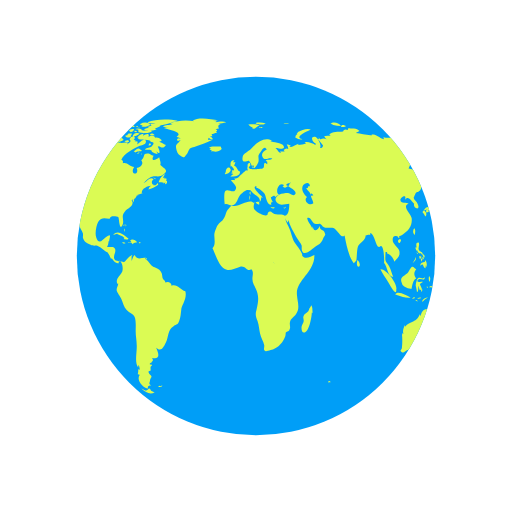
t = 0.00 s
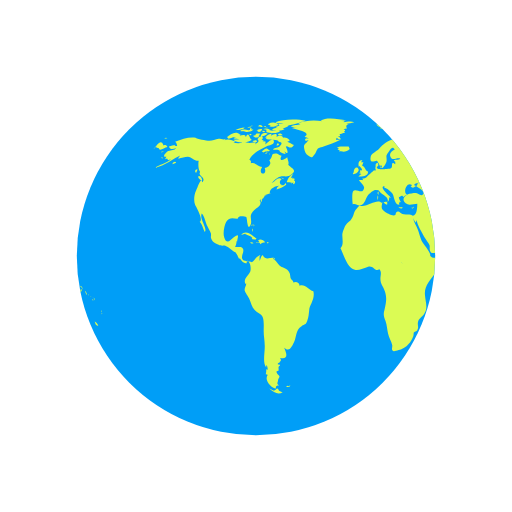
t = 0.50 s
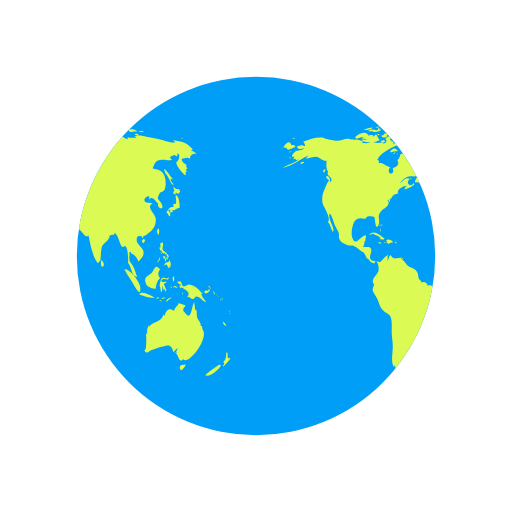
t = 1.00 s
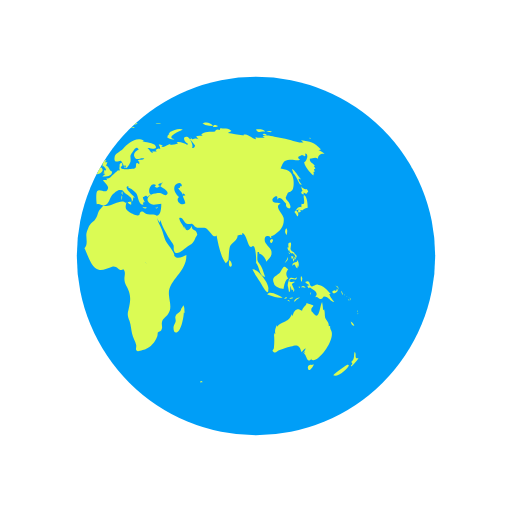
t = 1.50 s

The animated SVG that drew these frames (rendered in a browser with its animation timeline set to each time). Animation: 2 SMIL elements (animateTransform=2); one cycle of 2.00 s, repeats indefinitely.

<svg xmlns="http://www.w3.org/2000/svg" xmlns:xlink="http://www.w3.org/1999/xlink" preserveAspectRatio="xMidYMid" viewBox="0 0 100 100"><defs><clipPath id="ldio-x3jsygn7oea-cp"><circle cx="50" cy="50" r="35"/></clipPath></defs><circle cx="50" cy="50" r="35" fill="#009ef7"/><g clip-path="url(#ldio-x3jsygn7oea-cp)"><path fill="#dbfb54" d="M64.4,74.4c0.3,0.3,0.2,0.3-0.3,0.3C64.1,74.3,64.2,74.5,64.4,74.4z M31.4,75.4c-0.2,0.1-0.3-0.2-0.5,0.1c0.3,0.2,0.6,0.1,0.8-0.1C31.6,75.2,31.6,75.4,31.4,75.4z M84.9,36.9c-0.3,0.2-0.8-0.1-1.1-0.5 c0.1,0.2,0.1,0.6,0.3,0.9c-0.5,0.2-0.2,0.6,0.2,0.7c0-0.1,0-0.3,0-0.4c0.2,0.1,0.4,0.2,0.5,0.3c0.2-0.2,0.2-0.3,0.4-0.5 C85.1,37.2,85,37,84.9,36.9z M85.1,40.6c0-0.6-0.1-2.1-0.6-2.4c-0.6-0.4,0.5,2.1-0.6,1.6c0,0.2-0.1,0.5,0,0.7 c-0.8-0.3-0.9,0.5-1.4,0.9c0.3,0.3,0.4,0.6,0.6,0.9c0.3-0.4,0.2-0.9-0.3-1.2c0.2,0,0.4-0.2,0.6-0.2c0.2,0,0.6,0.2,0.6,0.2 C84.2,41,84.5,40.7,85.1,40.6z M83.7,41c-0.4-0.1-0.7,0.2-0.3,0.6c0.2-0.4,0-0.1,0.3-0.2C83.8,41.2,83.6,41.1,83.7,41z M93.5,62.8 c0.1,0.5,0.3,0.9,0.7,0.8C94.1,63.3,93.8,63,93.5,62.8z M93,71.2c-0.1-0.1-2.5,1.6-2.9,2.1c0.8,0.5,2.9-1.2,3.1-2.1 C93,71.5,92.9,71.2,93,71.2z M95,69.9c-0.4,0.2-0.6,0-0.5-0.4c0,0.1-0.1,0.2-0.1,0.3c0.1-0.5,0.1-0.8-0.1-1.1 c-0.3,0.7,0.1,1.4-0.7,2c0.3,0.3,0.3,0.4-0.1,0.7c0.1,0,0.1,0.1,0.1,0.2C93.9,71.3,95,70.2,95,69.9z M82,50.6 c0.2-0.2,0.3-0.2,0.3-0.5c-0.1,0-0.3-0.1-0.4-0.1C81.9,50.2,81.9,50.4,82,50.6z M82.4,50.6c-0.3-0.4-0.2,0.1-0.1,0.5 c0.2-0.3,0.3-0.5,0.2-0.9C82.5,50.4,82.4,50.5,82.4,50.6z M82.8,49.7c-0.1,0-0.2,0-0.3,0c0,0.1,0.2,0.4,0.2,0.5c-0.1,0-0.1,0-0.2,0 c0.1,0.2,0.1,0.3,0.2,0.5c0.1-0.2,0.1-0.2,0-0.5c0.1,0,0.2,0.1,0.2,0.1C83,50.1,82.9,49.9,82.8,49.7z M81,51 c0.2-0.3,0.3-0.4,0.2-0.8c-0.1,0.5-0.4,0.8-0.6,1.2C80.8,51.3,80.9,51.1,81,51z M81.2,48.6c0.1,0.2,0.1,0.5,0.3,0.3 c0,0.4,0.3,0.6,0.6,0.6c0,0,0-0.1,0.1-0.1c0.1,0.2,0.2,0.3,0.4,0.4c0-0.7-0.6-0.5-0.8-1c-0.2-0.4,0.2-0.9,0-1.4 c-0.5-0.1-0.6,0.3-0.4,1c0,0-0.1-0.1-0.1-0.1C81.1,48.3,81.1,48.4,81.2,48.6z M83.3,52.2c0.1-0.5,0.1-1.1-0.3-1.4c0,0.1,0,0.2,0,0.3 c-0.4,0.2-0.9,0.1-0.9,0.8c0.7-0.7,0.4,0.2,1,0.5c0-0.2,0.1-0.5,0.1-0.7C83.2,52,83.3,52.1,83.3,52.2z M81.5,49.6 c0.1-0.1,0.3-0.1-0.2-0.3C81.4,49.4,81.5,49.5,81.5,49.6z M91.8,57.4c0.1,0.1,0,0.2,0.2,0.1c-0.1-0.2-0.2-0.5-0.3-0.7 C91.6,57,91.7,57.1,91.8,57.4z M90.2,57.3c0.4-0.1,1.1-0.5,0.6-0.9c-0.1,0.4-0.2,0.6-0.4,0.3c-0.1,0-0.5,0.2-0.5,0.3 C89.9,57.2,90,57.2,90.2,57.3z M90.9,56.1c0.1,0.2,0.2,0.3,0.2,0.5c0.1-0.5-0.2-0.8-0.6-0.8C90.7,55.9,90.8,56,90.9,56.1z M90.3,59 c-0.2-0.4-0.7-0.7-1-1.6c0.1,0,0.2,0,0.3,0c-0.7-0.7-1.4-1.7-2.5-1.8c-0.5-0.1-1,0.5-1.3,0.3c-0.5-0.2-0.1-1.4-1.2-0.8 c0.3,0.4,0.6,0.5,0.9,0.6c-0.2,0-0.3,0.1-0.5,0.1c0.1,0.2,0.2,0.4,0.3,0.5c0.1,0,0.2-0.2,0.2-0.2c0.6,0.5,2,1,1,2 c0.6-0.3,0.7,0.4,1.2,0.3c0.4-0.1,0.4-0.5,0.6-0.5C89.2,57.9,89.5,58.9,90.3,59z M93.2,58.5c-0.1,0.1-0.2-0.2-0.2,0.1 C93.3,58.8,93.2,58.6,93.2,58.5z M92.4,57.7c0,0-0.1-0.2-0.2-0.3C92.2,57.6,92.3,57.6,92.4,57.7z M92.9,58c0.1,0.1,0.1,0.1,0.2,0.2 c-0.2-0.2-0.3-0.3-0.5-0.4C92.7,57.8,92.8,57.9,92.9,58z M93.5,59.1C93.6,58.9,93.6,58.8,93.5,59.1z M93.5,58.7c0-0.2,0-0.4-0.2-0.6 C93.3,58.3,93.4,58.5,93.5,58.7z M81,45.9c0.1-0.5,0.2-1-0.1-1.3C80.6,45,80.6,45.5,81,45.9z M94.8,61c0,0,0.1-0.2,0-0.4 C94.7,60.8,94.8,61.1,94.8,61z M94.8,61.2c0.1,0.1,0,0.3,0.2,0.1C94.9,61.1,94.8,61.2,94.8,61.2z M29.5,76.3 c-0.4-0.8-0.5-0.2-0.7-0.2c0.2,0-0.3,0.2-0.3,0.2c-0.2,0-0.6-0.3-0.9-0.4c0.9,0.9,1.9,1.2,2.6,0.7C30,76.6,29.8,76.4,29.5,76.3z M89.6,64.4c0-0.2-0.2-0.3-0.1-0.7c-0.2,0-0.1-0.1-0.3,0c0.1-0.8-0.5-1.1-0.7-1.7c-0.1-0.5,0-1-0.2-1.6c-0.1,0.1-0.1,0.1-0.2,0.2 c0-0.5-0.1-1.1-0.2-1.6c-0.5,0.9-0.5,3.8-1.7,2.2c-0.3-0.5-0.4-0.2-0.4-0.8c0-0.3,0.4-0.5,0.4-0.7c0-0.1-1.1-0.4-1.4-0.5 c0.3,0.3-0.7,0.7-0.8,1.5c-0.5-0.2-0.7-0.4-1.1-0.2c-0.4,0.1-0.7,0.9-0.7,1.1c0,0-0.1,0.1-0.1,0.1c0-0.1,0-0.2-0.1-0.3 c-0.4,0.8-0.6,1.1-1.3,1.4c-0.6,0.3-1.1,0.4-1.6,1c0-0.1,0-0.2,0-0.3c-0.3,0.6-0.5,1.1-0.3,1.8c-0.1-0.1-0.1-0.2-0.2-0.3 c0,0.1,0,0.3,0,0.4c0-0.1-0.1-0.1-0.1-0.2c0.1,1,0.1,1.7,0,2.7c0,0.4-0.6,0.5,0,0.9c0.4,0.2,0.7-0.3,1-0.4c0.8-0.2,1.4-0.5,2.3-0.7 c1.4-0.5,1.7-0.2,2.1,1.1c0.2-0.3,0.5-0.6,0.8-0.8c-0.1,0.4-0.3,0.7-0.6,1c0.2-0.1,0.3-0.2,0.5-0.4c-0.1,0.2-0.1,0.3-0.2,0.5 c0.5,0.2,0.5,2.1,1.5,0.9c0,0.1-0.1,0.1-0.1,0.2C86.9,71.3,90.8,66.1,89.6,64.4z M85.9,71.3c-0.4-0.2-1,0.2-0.7,0.8 c0.2,0.6,0.9-0.4,1.1-0.9C86.2,71.2,86.1,71.2,85.9,71.3z M24.6,44.3c0-0.2,0.2-0.3-0.1-0.5C24.5,44,24.6,44.2,24.6,44.3z M24.2,44.9c0.1,0.1,0.1,0.2,0.1,0.4c0.1-0.2,0.1-0.3,0-0.6C24.1,44.6,24.3,44.8,24.2,44.9z M24.4,43.9c-0.2,0-0.3-0.1-0.3,0.2 C24.3,44.1,24.4,43.9,24.4,43.9z M36.2,56.9c-1-0.3-1.6-1.5-2.7-1.1c0-0.7-0.8-0.9-1.2-0.6c0-0.4-0.4-0.5-0.5-0.8 c-0.1-0.1-0.1-0.7-0.2-1c-0.3-0.7-0.6-0.8-1.2-1.1c-0.6-0.3-0.6-0.2-1.1-0.8c-0.3-0.4-0.6-0.7-1-1c0.1,0,0.2-0.1,0.3-0.1 c-0.9-0.2-1.7,0.6-2.3-0.6c-0.4,0.3-0.4,0.8-0.6,1.2c0-0.3,0-0.7,0-0.9c0.4-0.6-0.1-0.2-0.5,0.1c-0.3,0.2-0.7,0.9-1,1 c0,0-1.6-0.3-1.6-0.3c-0.8-0.7,0.1-1.4-0.1-2.2c-0.2-0.8-1.1-0.3-1.6-0.5c0.2-0.3,0.3-0.7,0.3-1.1c0.1,0,0.1,0,0.1,0.1 c0.2-1.2,0.5-1.7-0.7-0.8c-0.6,0.5-1.3,1.5-1.8,0c-0.3-0.8,0-2.4,0.4-3.1c0.7-1.1,1.6-0.5,2.3-0.6c-0.1-0.7,1.4-0.4,1.6-0.3 c0.2,0.3,0.2,2.8,0.8,1.6c0.5-1-0.4-1.7,0.5-2.7c0.6-0.7,2-1.1,1.3-2.2c0.1,0,0.1,0,0.2,0.1c0-0.2,0-0.3,0.1-0.4 c0,0.4,0,0.4-0.1,0.8c0.3-0.4,0.3-0.4,0.3-0.9c0.1,0.1,0.1,0.1,0.1,0.2c0.2-0.3,0.4-0.5,0.4-0.7c0,0,0.4-0.1,0.6-0.1 c-0.1,0-0.3,0-0.5,0c0.4-0.2,0.8-0.2,1.1-0.4c-0.1,0,0,0-0.2,0c-0.1-0.9,1.4-1.5,1.9-1.4c-0.5,0.2-0.4,0.3-0.6,0.7 c0.5-0.1,1.4-0.5,1.9-0.9c0-0.1-0.1-0.3-0.1-0.4c-0.6,1.2-1.7-0.1-0.8-0.7c-0.7-0.6-1.3,0.5-2,0.8c0.5-0.5,1.1-1.2,1.7-1.3 c0.8-0.2,1.5,0.2,2.2-0.4c1.2-0.9,0.1-1.1-0.6-1.9c0.2-0.5-0.1-0.9-0.2-1.5c-0.5,0.5-1.8,1-1.1-0.3c-0.5,0-0.6-0.4-1.2-0.4 c-1,0-0.4,0.7-1.2,1.3c0.6,0.8-0.3,1.4-0.9,1.5c0.6,1.6-1.5,1.4-0.5-0.2c-0.8,0-1.4-1-2.2-0.7c0-0.6,0.1-0.4-0.3-0.7 c0.5-1.3,2.5-2.2,3.5-2.7c0.3-0.1,1.4-0.2,1.3-0.9c-0.2-1-1.3,0.4-1.7,0.6c0.1-0.2,0-0.2,0.1-0.5c-0.2,0-0.2-0.2-0.6,0 c0.1-0.1,0.1-0.2,0.2-0.3c-0.1,0-0.2,0-0.4-0.1c0.7-0.6-0.4-1-0.8-0.1c0.5,0.5-0.1,0.7-0.5,1c0.1-0.1,0.1-0.2,0.2-0.3 c-0.5-0.2-1,0.1-1.6,0c-0.4-0.1-0.7-0.4-1.2-0.1c0,0,0.1,0.1,0.1,0.1c-0.4,0.1-1.1,0.1-1.7,0c0.1-0.1,0.3-0.1,0.4-0.2 c-0.6-0.3-1.5-0.7-2.1-0.3c0.1-0.1,0.1-0.2,0.2-0.3c-0.4,0.3-0.9,0-1.4,0c-0.6,0.1-1.2,0.4-1.8,0.4c-0.6,0-2.5-0.4-2.7-0.6 c-1.3-0.2-2.7,0.3-4,0.8c0.3,0.2,0.3,0.4,0.4,0.8c-0.2,0-0.3,0-0.5,0c0.1-0.1,0.1-0.1,0.2-0.2c-0.4,0-0.9,0.2-1.3,0.3 c0.2,0.7,0.9,0.5,1.4,0.3c-0.3,0.5-0.9,0.4-1.5,0.6c-0.5,0.2-1.4,1.3-0.4,1.1c-0.1,0.1-0.1,0.3-0.3,0.5c0.2-0.1,0.3-0.1,0.5-0.1 c0,0.1,0,0.1-0.1,0.2c0.1,0,0.1-0.1,0.2-0.1c0,0.1,0,0.1,0,0.2c0.2-0.1,0.4-0.1,0.6-0.2c-1,0.9-2.2,1-3.2,1.7 c2.1-0.4,3.5-1.8,5.4-2.6c-0.3,0.1-0.7,0.4-0.8,0.8c0.8-0.2,1.2-0.4,1.9-0.4c0.8,0.1,1.3,0.9,2.1,0.8c-0.1,0.6-0.1,1.8,0.3,2.2 c-0.6,0.8,1.3,1,0.4,2c-0.2-1.2-0.9,1-1.2,1.6c-0.4,0.8-0.5,2-0.2,2.8c0.2,0.4,1.7,3,0.9,3.3c0.6,0.7,0.6,1.2,1,2 c0.6-0.7-1.1-2.5-0.6-3.6c0.4,0.2,0.8,1.8,1,2.3c0.2,0.4,0.6,1.1,0.8,1.6c0.1,0.7-0.2,0.6,0.2,1.3c0.2,0.4,0.9,0.7,1.3,0.9 c0.5,0.3,1,0.1,1.3,0.2c0.8,0.3,1.4,1.1,2.1,1.3c0,0-0.1,0-0.1,0c0.4,0.5,0.5,0.9,0.7,1.3c0.1-0.1,0.1-0.1,0.1-0.2 c0.4,0.6,0.9,1.2,1.4,1c-0.1-0.8,0.3-0.4,0.5-0.1c0.3,0.5,0.3,1.3,0.2,1.7c-0.2,0.7-1.6,1.6-0.9,2.5c0-0.1,0.1-0.1,0.1-0.2 c0,0.6-0.4,0.8-0.3,1.5c0.1,0.3,0.7,1.2,0.9,1.6c0.3,0.7,0.5,1.6,1,2.1c0.5,0.6,1.3,0.7,1.6,1.4c0.3,0.7,0.2,2,0.2,2.8 c0,1,0.2,1.8,0.2,2.7c0.1,1.2-0.5,3.5,0.3,4.4c0-0.2,0-0.3,0-0.5c0.3,0.3,0.2,0.4,0.3,0.9c-0.1,0-0.2-0.1-0.3-0.1c0,0.5,0,0.6-0.1,1 c0.1,0,0.3,0.1,0.4,0.1c-0.8,1.1,0.7,2.6,1.6,2.7c-0.1-0.5,0.1-0.6,0.6-0.6c-0.6-0.4-0.2-0.6-0.2-1c0-0.2,0.3-0.7,0.3-0.7 c0-0.2-0.3-0.5-0.3-0.4c0-0.1-0.3-0.3-0.3-0.6c0-0.2,0.4-0.2,0.4-0.2c0.1-0.5-0.2-0.7,0.3-1c0-0.1-0.1-0.1-0.1-0.2 c-0.8,0,0-0.5,0-0.4c0.1-0.3,0.5-0.3,0.1-0.9c1.8,0.4,1.2-1.1,0.8-2c1,0.9,1.4,0,1.9-1c0.6-1.3,0.3-2.4,1.5-3.2 c0.7-0.5,0.7-0.1,1.1-1c0.3-0.8,0.3-1.4,0.4-2.2C35.4,59.7,36.6,58.3,36.2,56.9z M24.2,26.2c-0.2,0-0.3-0.1-0.5,0 C23.9,26.6,23.9,26.3,24.2,26.2z M22.4,25.3c-0.2,0.1-0.4,0.2-0.5,0.3c0.4,0.1,0.8,0,1.2,0c-0.2,0-0.4,0.2-0.6,0.2 c0.5,0,1.7,0,2-0.5c-0.2,0-0.3,0-0.4,0c0-0.1,0-0.2,0.1-0.3c-0.4,0.1-0.3-0.1-0.4,0.4C23.3,25.5,22.8,25.2,22.4,25.3z M24.2,27.3 c-0.5-0.1-0.6-1.9-1.2-0.5c0-0.6-0.7-0.4-1.2-0.3c0.1-0.1,0.1-0.1,0.2-0.2c-0.5-0.1-1.1,0.2-1.5,0.5c0.2,0,0.4,0.1,0.7,0.1 c-0.2,0-0.4,0.1-0.6,0.1c0.3,0.2,0.8,0.1,1.2,0.2c-0.4,0-0.8,0.1-1.2,0.1C21.2,28.1,23.6,27.9,24.2,27.3z M24,24.9 c0-0.3-0.3-0.1-0.7,0C23.6,25,23.8,24.9,24,24.9z M21.6,25.4c0.4-0.1,0.9-0.1,1.2-0.5c-0.6,0-1.2,0.2-1.8,0.5 C21.2,25.4,21.4,25.4,21.6,25.4z M32.4,34.8c-0.1,0-0.2,0.2-0.3,0c0,0,0.1-0.1,0.1-0.1c-0.1,0-0.3,0-0.4,0c0.2-0.2,0.3-0.5,0.5-0.7 c-0.6,0.1-1.2,1.1-1.3,1.6c0.3,0,0.7,0,1,0.1c-0.1,0.1-0.1,0.1-0.2,0.2c0.1-0.1,0.4-0.2,0.5-0.3c0,0.1,0,0.2-0.1,0.4 c0.4,0,0.5-0.3,0.4-0.7c-0.1,0-0.1,0-0.2,0.1c0-0.1,0.1-0.2,0.1-0.3C32.6,34.9,32.5,34.9,32.4,34.8z M14,35c0.7,0.6,0.5-0.1,0.2-0.5 C13.7,34.1,13.5,34.6,14,35z M19.6,27.1c0.8-0.1,1.5-0.7,2.3-0.8c-0.9-0.9-1.9,0-2.6,0.5C19.5,26.8,19.5,27,19.6,27.1z M27.7,29.4 c-0.8-0.6-0.7-0.5-1.6,0.2c0.1,0,0.4,0.2,0.3,0.2C27,29.4,27.6,29.7,27.7,29.4z M13.3,33.1c-0.2,0.2-0.3,0.4,0,0.7 c0.1-0.2,0.2-0.5,0.3-0.7C13.4,33.1,13.4,33.1,13.3,33.1z M27.5,30.1c0.1,0,0.1,0.3,0.2-0.1C27.6,30,27.6,30.1,27.5,30.1z M29.8,36 c-0.1,0,0-0.3-0.2-0.1c0.3,0.2,0.2,0.2,0.6,0.1C30.1,36.1,29.9,36.1,29.8,36z M26.7,30c0.2,0,0.3,0.1,0.6-0.2 C27,29.8,26.9,29.9,26.7,30z M30.5,35c-0.2-0.2-0.3-0.3-0.6-0.3C30.1,34.9,30.3,34.9,30.5,35z M27,25.3c0,0.2,0.1,0.2,0,0.5 c0.7,0.2,2.2,0.4,2.7-0.2c-0.7-0.3-1.4,0.1-2.1-0.2c0,0,0.1-0.1,0.1-0.1c-0.4-0.2-0.8-0.3-1.3-0.1C26.7,25.3,26.8,25.3,27,25.3z M26.8,24.9c0.2,0,0.3,0,0.5,0C27.2,24.8,26.9,24.9,26.8,24.9z M27.5,24.4c0.1,0,0.2,0,0.4,0c-0.1,0.1-0.2,0.1-0.3,0.2 c0.6,0.4,1.2,0,1.8-0.2c-0.5-0.6-1.3-0.6-2-0.2C27.3,24.4,27.4,24.2,27.5,24.4z M26.3,25.8c0.2,0,0.3,0.1,0.5-0.1 C26.6,25.6,26.1,25.4,26.3,25.8z M27,24.8c-0.1-0.2-0.1-0.3-0.5,0C26.8,24.9,26.8,24.7,27,24.8z M29.7,26.4c0.1,0,0.3,0,0.5,0 c-0.2-0.3-0.6-0.4-0.9-0.2C29.4,26.5,29.4,26.4,29.7,26.4z M26.9,26c-0.5-0.1-0.9,0.1-1,0.7c0.5-0.1,1-0.3,1.4-0.6 C27.1,26.1,27,26,26.9,26z M31.5,27.3c-0.4-0.3-0.7-0.5-1.2-0.4c-0.2-0.6-0.9-0.4-1.3-0.2c0.3-0.8-0.6-0.5-1-0.2 c0-0.1,0-0.1-0.1-0.2c0.1-0.1,0.2-0.1,0.3-0.2c-0.6,0-1.1,0.2-1.4,0.8c0.1,0,0.2,0,0.3,0C27.1,27,27,27,26.9,27.1 c0.6,0.3,2.7,0.1,2.5,0.6c0.8,0.1,0.7,0.4,0.2,0.9c-0.3,0.3-0.9,0.1-1.3,0.6c0.5,0.2,0.9-0.2,1.4,0.3c0,0-0.1,0.1-0.1,0.1 c0.4,0.3,0.8,0.5,1.2,0.5c-0.1-0.2-0.2-0.5-0.4-0.7c1.4,1.5,0.5-0.9,0.4-0.7c0.3-0.6,0.9,0.8,1.6-0.4c-0.5-0.1-0.8-0.5-1.3-0.6 c0.2-0.1,0.3-0.1,0.5-0.2C31.6,27.5,31.5,27.4,31.5,27.3z M25.7,24.7c0.2,0.1,0.4,0.1,0.6,0.1c-0.1-0.4-0.5-0.5-0.9-0.3 c0.1,0,0.1,0,0.2,0.1c-0.1,0-0.2,0.1-0.3,0.1C25.4,24.7,25.5,24.7,25.7,24.7z M29,24c0.5,0.1,0.9,0.1,1.4,0.1 c-0.3,0.1-0.7,0.1-1,0.1c0.1,0.2,0,0.1,0.2,0.3c-0.2,0.1-0.5,0.2-0.8,0.3c0.2,0.1,0.3,0.2,0.4,0.3c-0.4-0.2-0.8,0-1.1,0.3 c0.7,0.1,1.9,0.3,2.5-0.2c-0.1,0-0.2,0-0.4,0c0.4-0.3,1-0.4,1.2-0.7c-0.1,0-0.2,0-0.3,0c0.9,0,1.8-0.4,2.7-0.6c-0.1,0-0.3,0-0.4,0 c0.4-0.1,0.9-0.1,1.3-0.3c-1.6-0.4-4.4-0.4-5.9,0.3C28.9,23.8,28.9,23.9,29,24z M29.5,28.2c-0.2-0.3-0.3-0.3-0.5,0.2 C29.3,28.4,29.4,28.3,29.5,28.2z M24.4,24.6c-0.2,0-0.4-0.1-0.6,0.1C24,24.7,24.2,24.6,24.4,24.6z M25,27.4c-0.2,0-0.4,0-0.7,0.2 c0.3,0.2,0.6,0.2,0.9,0.1C25.2,27.4,25.1,27.5,25,27.4z M24.4,26.5c0.4,0.5,0.9,0.5,1.3,0c-0.1,0-0.2-0.1-0.2-0.1 c0.2-0.1,0.2-0.1,0.3-0.3c-0.4,0-0.9-0.1-0.9,0.3C24.7,26.4,24.6,26.5,24.4,26.5z M25.3,25.7c0.4,0.2,0.9-0.1,0.9-0.5 c-0.4,0-0.8,0-1.1,0.4C25.5,25.4,25.3,25.7,25.3,25.7z M78.1,46.7c-0.7,0.3-0.2,0.9,0,0.7C78.4,47,78.4,46.8,78.1,46.7z M24.7,46.8 c0.2,0,0.3,0,0.4-0.2c-0.8-0.5-2-1.9-3-0.7c0.3-0.1,0.6-0.2,0.9-0.3c0,0-0.1,0.1-0.1,0.1c0.6,0.3,1,0.3,1.4,0.8 c-0.1,0.1-0.1,0.2-0.2,0.2C24.3,46.7,24.5,46.8,24.7,46.8z M55.7,40.5c-0.1,0.1-0.2,0.1-0.4,0.1c0.4,0.2,0.3,0.1,0.6-0.2 C55.9,40.4,55.8,40.4,55.7,40.5z M49.5,32.8c0.1-0.4,0.2-0.6-0.3-0.4C49.2,32.7,49.3,32.7,49.5,32.8z M48.9,38.1 c0-0.3,0.1-0.4,0-0.7C48.6,37.7,48.8,37.8,48.9,38.1z M45.1,32.6c0.1-0.1,0.1-0.3,0.2-0.1c0,0.1,0.4,0.4,0.4,0.6 c0,0.4-0.6-0.1-0.3,0.6c-0.1,0-0.2,0.1-0.3,0.1c0.1,0,0.3,0.2,0.5,0.2c-0.2,0.1-0.4,0.3-0.6,0.5c0.7,0,1.9,0,1.9-1 c-0.6-0.2-0.6-1-1.2-1.2c0.2-0.2,0.2-0.5,0.3-0.6c-0.2,0-0.3,0-0.5,0c0.1-0.1,0.2-0.3,0.3-0.4C45,31.2,44.9,32,45.1,32.6z M53.3,40.5c-0.2,0-0.2,0.1-0.4-0.1c0,0.1,0,0.1,0,0.2c0.3,0.1,0.5,0.2,0.8,0C53.5,40.5,53.5,40.5,53.3,40.5z M41.5,27.3 c-0.3,0-0.6,0-0.9,0c0-0.1,0.2-0.4,0.2-0.4c0.3,0.3,0.4,0.3,0.8,0.3c-0.2-0.3-0.2-0.4-0.6-0.6c0.1,0,0.3,0,0.5,0 c-0.1-0.1,0-0.2-0.2-0.4c0.3,0,0.5-0.1,0.7-0.2C42,26,42,26,41.9,26c0.2,0,0.3,0,0.5,0c-0.1-0.1-0.2-0.2-0.2-0.3 c0.3-0.2,0.3-0.2-0.1-0.5c0.2,0,0.5-0.1,0.7-0.1c-0.3-0.4-0.2-0.7,0.3-0.9c-0.2,0-0.3,0-0.5,0c0.5,0,1-0.2,1.6-0.3 c-0.6-0.3-1.5-0.1-2.1,0c0.1-0.1,0.2-0.1,0.2-0.2c-0.6-0.1-1.3-0.1-1.9-0.1c0.7,0,1.5,0.1,2.2-0.1c-1.4-0.2-3.8-0.7-5,0.1 c0.1,0,0.3,0.1,0.4,0.1c-1.6-0.3-3.3-0.2-4.8,0.4c0.2,0,0.3,0.1,0.5,0.1c-0.6,0.3-1.4,0.1-1.9,0.5c0.4,0.1,0.8,0.2,1.2,0.2 c-0.3,0-0.7,0-1,0.1c0.2,0.2,4.1,0.7,2.5,1.7c0.3,0.1,0.5,0.2,0.8,0.4c-0.9-0.5-1,0.9,0,0.2c-0.6,1-1.2,0.7-0.8,2.1 c0.2,0.7,0.5,0.9,0.9,1.1c0.7,0.4,0.6,0.2,1.1-0.4c0.1-0.1,0.4-0.9,0.6-1.1c0.4-0.3,0.8-0.2,1.1-0.4C39.3,28.2,40.4,27.9,41.5,27.3z M25.3,47.4c0.3,0.1,0.4-0.1,0.6,0.3c0.2-0.4,0.6-0.3,0.9-0.4c-0.3-0.4-0.9-0.7-1.4-0.4c0.2,0.2,0.1,0.2,0.3,0.4 c-0.2,0-0.3,0.1-0.6,0C25,47.6,25.1,47.4,25.3,47.4z M80.8,58.3c0.1,0,0.2-0.1,0.3-0.1C81,58,80.7,58,80.5,58.4 C80.6,58.4,80.7,58.3,80.8,58.3z M82.5,56.6c-0.2-0.4-0.3-0.7-0.5-1.1c0.2-0.1,0.3-0.3,0.5-0.3c0-0.1,0-0.1,0-0.2 c-0.4,0.2-1.4,0.1-0.8-0.4c0.5-0.4,1.2,0.5,1.3-0.5c-0.4,0.6-0.9,0-1.3,0.2c-0.3,0.2-0.5,1.1-0.5,1.5c0,0,0.3,1.2,0.2,1.2 c0.4,0.2,0.2-0.9,0.4-1.2c0,0.4,0.1,0.6,0.2,0.9c0.1-0.1,0.2-0.1,0.3-0.2c-0.1,0.3,0,0.3,0,0.5C82.5,56.9,82.4,56.8,82.5,56.6z M78.5,55.3c0.1,0.8,1.5,1.1,1.9,1.1c0.1-0.7,0.3-1.8,0.9-2c-0.6-0.8-0.4-1.3,0-1.8c-0.4-0.2-0.5-0.6-0.8-0.5 c-0.3,0.1-0.6,0.9-0.8,1.1C79.1,53.9,77.9,54,78.5,55.3z M85.8,57.1c-0.1,0.1-0.2,0-0.2,0.5C85.8,57.4,85.7,57.2,85.8,57.1z M83.6,56c-0.1,0-0.2,0-0.3,0C83.6,56.5,83.5,56.1,83.6,56z M81.6,58.9c-0.1-0.2-0.1-0.4-0.5-0.3C81.3,58.8,81.4,58.8,81.6,58.9z M82.3,58.2c-0.1-0.2-0.5-0.1-0.8,0.1C81.7,58.4,82,58.3,82.3,58.2z M78.7,58c0.5,0.1,1,0.2,1.5,0.1c-0.6-0.3-2.6-1.5-3-0.6 C77.7,57.7,78.2,57.8,78.7,58z M77.4,56.5c0.3-1-2-4.1-3.1-3.9c0.4,0.9,1,1.6,1.5,2.5C76,55.4,77.5,58.3,77.4,56.5z M84.2,56.1 c0.2,0.1,0.3,0,0.5,0.2c-0.2-0.5-0.6-0.6-0.9-0.2C84,56.1,84.1,56.1,84.2,56.1z M83.9,55.1c0.1-0.4,0.3-0.8-0.1-1.2 C83.7,54.3,83.7,54.7,83.9,55.1z M82.7,58.8c0.2-0.3,0.6-0.5,0.9-0.7c-0.5,0-1,0.2-1.2,0.8C82.5,58.9,82.6,58.9,82.7,58.8z M44.1,33.6c-0.1,0.1-0.1,0.3-0.2,0.4c0.4,0.1,1.4-0.5,1.1-1C44.7,32.3,44,33,44.1,33.6z M41.8,29.6c0.5,0.1,1.1-0.1,1.5-0.5 c0-0.1-0.2-0.4-0.2-0.5c-0.6,0.1-1.9-0.2-2.3,0.3c0.2,0,0.3,0.1,0.5,0.1c-0.1,0-0.2,0.1-0.4,0.2c0.2,0.1,0.3,0.1,0.5,0.2 c-0.1,0.1-0.2,0.1-0.2,0.2C41.4,29.5,41.6,29.5,41.8,29.6z M48.7,38.5C48.8,40.2,49,37.2,48.7,38.5z M50.5,39.4 c-0.2,0-0.4,0.1-0.6,0c0.1,0.3,0.4,0.5,0.7,0.6C50.7,39.5,50.6,39.5,50.5,39.4z M24.1,47.3c-0.1,0.1-0.2-0.1-0.2,0.1 c0.3,0.2,0.3,0.2,0.6,0.1C24.4,47.3,24.3,47.4,24.1,47.3z M70,51c-0.1-0.1-0.1-0.1-0.2-0.2C69.3,52.7,70.9,52.3,70,51z M61,60.2 c0-0.2-0.1-0.4-0.2-0.6c-0.1,0.3-0.3,0.5-0.4,0.7c-0.1,0.8-0.9,0.8-1.1,1.4c-0.2,0.4,0.1,0.7,0,1.1c-0.1,0.4-0.3,0.6-0.4,1 c-0.1,1.2,0.5,1.5,1.1,0.7c0.5-0.7,0.9-2.6,0.9-3.5c0,0.1,0.1,0.2,0.1,0.2C61.1,60.9,61,60.6,61,60.2z M74.3,48.1 c-0.9,0.8-1-2.4-2-2.6c0,0.2,0,0.2,0,0.4c-0.3-0.1-0.5,0-0.9,0.1c0.1,0.9-1.3,1.5-1.5,2.2c-0.2,0.6-0.2,2.1-0.3,2.7 c-0.1,0.1-0.3,0.4-0.5,0.5c-1-1.2-1.5-3.8-1.8-5.4c-0.6,0.6-1.1-0.6-1.6-1c-0.5-0.5-0.4-0.4-1.1-0.5c-0.5-0.1-0.9,0.1-1.3-0.1 c-0.4-0.2-0.5-0.6-0.8-0.7c-0.3-0.1-0.5,0.2-1,0c-0.7-0.3-0.8-1.5-1.5-1.1c0.1,0.9,0.8,1.3,1,2.1c0-0.2,0.1-0.4,0.1-0.5 c0.1,1.3,1,0.8,1.4-0.1c-0.1,0.9,0.5,0.7,0.8,1.1c0.4,0.8,0.2,0.6-0.1,1.2c-0.4,1-0.6,1.2-1.5,1.7c-0.6,0.4-2,1.9-2.6,1.1 c-0.3-0.4-0.1-0.9-0.2-1.3c-0.2-0.5-0.7-1-0.9-1.4c-0.4-0.8-1.8-3-1.6-3.7c0,0.3-0.2,0.5-0.2,0.7c-0.2-0.3-0.4-0.5-0.5-0.9 c0.1,0.8,0.6,1.5,0.9,2.2c0.3,0.7,0.4,1.4,0.7,2.1c0.3,0.7,2,2.5,1.7,3c0.5,0.9,1.8,0.2,2.4-0.1c0.1,3.4-3.7,4.9-3.4,7.8 c0.1,1.4,0.7,2.7-0.3,3.9c-0.7,0.8-1,0.7-1.1,1.7c0,0.5,0.2,0.8-0.1,1.3c-0.1,0.2-0.6,0.3-0.7,0.5c0,0.1,0,0.5-0.1,0.7 c-0.2,0.5-0.5,1.1-0.9,1.5c-0.5,0.6-0.9,0.8-1.4,1c-0.2,0.1-1.4,0.4-1.5,0.4c-0.6-0.2-0.2-0.7-0.3-1.2c-0.2-0.8-0.6-1.4-0.8-2.2 c-0.2-0.9-0.2-1.6-0.5-2.5c-0.3-0.8-0.5-1.3-0.2-2.2c0.3-1.4,0.5-2.2,0.1-3.5c-0.3-1-0.9-1.5-0.9-2.5c0-0.8,0.3-1.3-0.2-1.9 c-0.9,0.6-1.1-0.8-2.2-0.5c-0.7,0.2-1.9,0.8-2.6,0.6c-1.5-0.3-2.2-3.1-2.8-4.2c0.8-0.8,0.2-2.2,0.4-3c0.1-0.4,0.4-1.2,0.6-1.5 c0.4-0.6,0.9-0.7,1.2-1.3c0.5-0.8,0.3-1.3,1-2c0.8-0.9,0.3-0.3,1.4-0.5c0.9-0.1,2.7-1.4,3.4-0.6c0.1,0,0.2-0.1,0.2-0.1 c-0.2,0.8-0.3,1.2,0.3,1.7c0.5,0.4,1.7,1.1,2.2,0.8c0.1,0,0-0.6,0.5-0.7c0.2-0.1,0.7,0.4,0.9,0.5c0.5,0.2,1.7-0.1,1.9,0.3 c0.9,0.2,1-1.5,1-2.3c-0.6,0-1.4,0.3-1.9,0.1c-1.2-0.5-0.9-1.5,0-1.9c0.4-0.2,1.1-0.3,1.6-0.3c0.4,0,1,0.7,1.4,0.3 c0.6-0.6-0.9-1.3-1.3-1.6c0.3-0.4,0.2-0.2,0.2-0.5c0.1-0.1,0.2-0.1,0.4-0.2c-0.4-0.1-1.6,0.5-0.6,0.6c-0.4,0.4-0.8,0.5-1.1,0.1 c0.1-0.1,0.2-0.1,0.3-0.2c-1-0.9-1.9,1.4-1,1.8c-0.2,0.1-0.5,0.3-0.7,0.5c-0.2-0.4-0.3-0.3-0.7-0.2c0.1,0.1,0.1,0.1,0.2,0.2 c-0.3-0.1-0.2,0.1-0.4-0.1c0,0.5,0.2,0.7,0.4,1.1c-0.1,0-0.2-0.1-0.3-0.1c0.1,0.2,0.1,0.2-0.1,0.2c0,0.1,0.1,0.2,0.1,0.4 C52,40,52,38.4,51.7,37.9c-0.3-0.5-1.4-1.3-1.6-1.2c-0.1-0.2,0-0.2,0-0.3c-1.3,0,1.2,2,1.3,2.3c-0.7-0.5-0.1,0.3-0.7,0.8 c0.3-1-0.8-1.3-1.3-1.8c-0.6-0.6-0.2-0.5-0.9-0.6c-0.5-0.1-1.1,0.5-1.3,0.7c-0.8,0.6-0.7,1.7-1.5,2.2c-0.8,0.5-1.1-0.4-1.8-0.1 c-0.1-0.5-0.2-2.3,0.1-2.6c0.4-0.5,1.5,0.4,1.9-0.1c0.7-0.8-0.5-1.5-0.8-2c0.3,0,0.5-0.1,0.8,0c0-0.1-0.1-0.3-0.1-0.4 c0.5,0.3,0.9-0.3,1.2-0.6c0.3-0.3,0.8-0.7,1-0.9c0.1-0.2,0.3,0.2,0.4-0.1c0,0-0.1-0.3-0.1-0.4c0.2-0.4-0.2-0.8,0.5-1 c0,0.1,0.1,0.4,0.1,0.5c-1.1,0.9,1.1,0.8,1.5,0.7c0.6-0.1,0.7,0.1,1.1-0.3c0.2-0.2-0.2-1.4,0.7-0.6c0-0.2,0-0.3,0-0.5 c-0.2-0.1-0.1-0.1-0.3-0.3c0.5-0.2,0.9,0,1.3-0.3c-0.6-0.4-1.5,0.5-1.9-0.3c-0.4-0.7,0.2-1.2,0.8-1.5c-0.5-0.8-0.9,0.1-1.2,0.5 c-0.7,0.9-0.3,0.8-0.4,1.8c0,0.2-0.6,1.4-0.9,1.3c-0.4-0.1-0.7-1.2-1-1.4c-0.3-0.1-1.5,0.8-1.2-0.8c0.1-0.6,1.1-1,1.6-1.5 c1-1.1,2.6-2.5,4.1-1.6c-0.1,0-0.2,0.1-0.3,0.1c0.4,0.2,2.3,0.3,2.6,0.9c0.4,1-1.2,0.3-1.6,0.4c0.5,0.3,0.5,0.9,1.1,1 c-0.1-0.1-0.1-0.2-0.2-0.3c0.2,0,0.6,0,0.9,0c-0.1-0.1-0.1-0.2-0.2-0.3c0.3-0.3,0.6-0.4,0.9-0.2c0-0.3-0.1-0.6-0.3-0.9 c0.4,0,0.6,0.1,0.8,0.3c-0.1,0-0.2,0-0.3,0c0.4,0.6,1.1-0.3,1.9-0.4c-0.1,0.1-0.1,0.1-0.2,0.2c0.5,0,1.2-0.1,1.6-0.3 c-0.1-0.1-0.2-0.1-0.3-0.2c0.6-0.2,1.5,0.2,2.1,0.5c0-0.1,0.1-0.1,0.1-0.2c-0.7-0.3-1.2-1.5-0.2-1.4c0.5,0,1.4,1.7,1,2.2 c0.4,0,0.5-0.1,0.6-0.5c-0.4-0.4-0.6-0.8-1-1.2c0.1-0.1,0.2-0.1,0.3-0.2c-0.1-0.1-0.1-0.2-0.2-0.2c0.2,0.2,0.4,0.4,0.6,0.6 c-0.1-0.1-0.1-0.2-0.2-0.2c0.4-0.2,0.8-0.2,1.2,0c-0.3-0.2-0.3-0.4-0.5-0.6c0.4-0.1,0.9-0.1,1.3-0.1c-0.1-0.1-0.2-0.1-0.3-0.2 c0.6-0.7,1.8-0.5,2.7-0.6c0.1-0.4,0.5-0.5,0.9-0.3C68.1,25,68,25,67.9,25c0.7,0.2,1.8-0.1,2.3,0.6c-0.2,0.1-0.5,0.3-0.7,0.4 c1.1,0.1,2.1,0.5,3.2,0.4c-0.1-0.1-0.1-0.2-0.2-0.2c1.1,0,1.5,0.7,2.5,1c0-0.1-0.1-0.2-0.1-0.4c0.6,0.2,1.2,0.1,1.8,0.1 c-0.1-0.1-0.3-0.2-0.4-0.3c0.5-0.3,1.7-0.1,2.3,0.1c0.7,0.2,1.4,0.2,2.1,0.4c1.1,0.2,2.5,0.9,3.6,0.7c-0.2-0.1-0.3-0.2-0.5-0.4 c1.8,0.3,2.5,0.3,3.9,1.8c-0.2,0-0.2,0.1-0.5,0.1c0.4,0.2,0.9,0.4,1.2,0.8c-0.6-0.2-1.3,0.2-1.3,0.9c-0.5-0.4-1.1,0-1.6,0 c0,0.9,0.6,0.7,1,1.4c-0.1,0-0.1,0-0.2,0c0.1,0.2,0.2,0.3,0.3,0.5c-0.1,0.1-0.2,0.1-0.3,0.2c0.1,0.1,0.1,0.3,0.2,0.4 c-0.1,0-0.2,0.1-0.3,0.1c0.2,0.4,0,0.4,0,0.7c-0.7-0.7-1.6-1.6-1.8-2.6c0.5-0.2,1-1.7,0.2-1.7c0.2,1-0.4,0.2-0.7,0.3 c-0.4,0.2-1.1,0.3-0.3,0.9c-0.6,0.3-1.3-0.1-2,0c-1.2,0.1-1.2,0.4-1.8,1.7c1.2,0.2,2.2,0.4,2.5,2.1c0.1,0.6,0.1,1.6-0.2,2.1 c-0.4,0.5-0.6,0.3-0.9,0.6c0,0-0.4,0.9-0.4,0.9c0.1,0.5,0.3,0.4,0.6,0.9c1.1,1.9-0.9,1.2-0.5,0.3c-0.2-0.2-0.7-0.8-0.7-0.8 c-0.4-0.2-0.5-0.6-1.1,0c0.4-1.3-0.9-0.4-0.9,0c0,0.9,1.3,0.4,1.6,0.8c-1.4,0.4,0.5,2.1,0.6,2.8c0.2,1.5-0.7,2.5-1.6,3.1 c-0.3,0.2-0.4,0.3-0.8,0.4c-0.1,0,0.1,0.4-0.1,0.4c-0.1,0-0.2-0.3-0.2-0.3c-0.1,0-1-0.5-1,0.7c0,0.8,1.1,1.3,1.3,2.1 c0.2,1.1-0.4,1.4-1,2.1c0-0.5-0.9-1.6-1.4-1.6c0-0.1,0-0.2,0-0.3c-0.1,0-0.2,0-0.3,0c0,0.6-0.1,1.2,0,1.7c0.1,0.4,0.5,0.7,0.7,1.1 c0.4,0.8,0.5,1.3,0.8,2.1c-1.2-0.2-1.1-2-1.8-2.8c0,0.1,0,0.2,0,0.2C75.1,51,75,47.7,74.3,48.1z M53.6,51.4 c-0.1-0.1-0.1-0.1-0.2-0.2C53.5,51.3,53.5,51.4,53.6,51.4z M61.2,39.7c-0.1-0.7-0.4-0.9-0.5-1.5c0.3,0.1,0.3,0,0.5,0 c-0.2-0.4-0.5-0.6-0.5-0.1c-0.1-0.7-0.6-0.8-0.9-1.4c0.1,0,0.2,0,0.3,0c0.2-0.4-0.1-0.3,0.4-0.3c0.1-1-1-0.7-1.3-0.2 C58.7,37,59.4,38,60,38.5C59.1,39.1,60.4,40.4,61.2,39.7z M50.4,24.2c0.4,0.2,1,0.2,1.5-0.1c-0.6-0.2-1.4-0.2-2-0.1 C50.1,24.2,50.2,24.2,50.4,24.2z M51,25c0.1,0,0.3-0.1,0.4-0.1c-0.3-0.1-0.5-0.1-0.8-0.1c0.1,0.3,0.1-0.1,0,0.2 C50.8,24.9,50.9,24.9,51,25z M49.1,24.8c0.1,0,0.2,0.1,0.3,0.1c-0.1,0-0.1,0.1-0.2,0.1c0.7,0.5,0.8-0.4,1.5-0.5 c-0.9-0.3-1.4-0.2-2.2-0.2C48.7,24.5,48.9,24.7,49.1,24.8z M27.1,47.3c0.1,0.1,0,0.4,0.4,0.1C27.4,47.3,27.3,47.3,27.1,47.3z M55.6,24.1c0.3,0.1,0.6,0,0.9-0.1c-0.5,0-0.8,0-1.3,0C55.5,24,55.7,24.2,55.6,24.1z M57.7,26.9c0.4,0.2,0.9,0.4,1.4,0.3 c-2-0.4,1.3-1.7,1.6-1.9c-0.7-0.3-1.8,0.1-2.5,0.5c-0.1,0.2,0,0.1-0.3,0.4c0.1,0,0.1,0,0.2,0C57.7,26.4,57.7,26.6,57.7,26.9z M65.1,24.4c0.5,0.1,1,0.2,1.5,0.2c-0.4-0.6-1.5-0.9-2.1-0.4C64.7,24.1,64.8,24.3,65.1,24.4z M75.7,25.8c0.3-0.1,0.7-0.1,1.1-0.1 c-0.3-0.5-1.3-0.5-1.8-0.4C75.2,25.7,75.4,25.8,75.7,25.8z M67.6,24.6c-0.5-0.2-0.9-0.4-1,0.2C67,24.8,67.5,24.8,67.6,24.6z M76.6,26.1c-0.2,0.1-0.2,0-0.3,0.2c0.3,0.1,0.6,0.1,0.8,0.1C77,26.2,76.8,26.1,76.6,26.1z M5,29.1C5,29.1,5,29.1,5,29.1z M7.7,27 c-0.2-0.1-0.3-0.2-0.6,0.1C7.3,27.1,7.5,27,7.7,27z M82.3,33.9c0.6,0.5,0.9,1.6,1.4,2.3c0-0.1,0-0.2,0-0.3c0.1,0.1,0.2,0.2,0.3,0.2 c-0.3-0.4-0.7-0.7-0.7-1.2c0.2,0,0.3,0.1,0.5,0.1c-0.6-0.6-1.2-1.8-1.8-2C82.1,33.3,82.2,33.4,82.3,33.9z M5.5,28.8 c0,0,0.3,0.1,0.5,0.1c0.1,0.8,1.1-0.1,1.7-0.2c-0.2-0.5-0.7-0.4-1-0.2c0.1-0.1,0.2-0.1,0.2-0.2C6.4,27,5.6,28.5,5,29.1 C5.2,28.9,5.7,28.4,5.5,28.8z M77.6,25.8c0.2,0,0.3,0.1,0.5-0.1c-0.3-0.1-0.7-0.1-1.1-0.1C77.2,25.7,77.3,25.7,77.6,25.8z M85.8,27.1c-0.1-0.1-0.2-0.2-0.3-0.2c0,0-0.1,0.1-0.1,0.1C85.6,27.1,85.7,27,85.8,27.1z M28.5,50.6c0,0,0.1,0.3,0.2-0.2 C28.6,50.3,28.5,50.6,28.5,50.6z M7.1,29.7c-0.3-0.1-0.4-0.2-0.7,0C6.6,29.8,6.8,29.7,7.1,29.7z M9.2,31.6c-0.3,0.1-0.5,0.1-0.5,0.5 c0.2-0.1,0.5-0.2,0.7-0.3C9.3,31.5,9.3,31.7,9.2,31.6z M6.4,30.8c0.2,0,0.3,0.3,0.4,0C6.7,30.7,6.5,30.8,6.4,30.8z" transform="scale(2) translate(-25 -25)"><animateTransform attributeName="transform" dur="2s" keyTimes="0;1" repeatCount="indefinite" type="translate" values="-100 0;0 0"/></path><path fill="#dbfb54" d="M64.4,74.4c0.3,0.3,0.2,0.3-0.3,0.3C64.1,74.3,64.2,74.5,64.4,74.4z M31.4,75.4c-0.2,0.1-0.3-0.2-0.5,0.1c0.3,0.2,0.6,0.1,0.8-0.1C31.6,75.2,31.6,75.4,31.4,75.4z M84.9,36.9c-0.3,0.2-0.8-0.1-1.1-0.5 c0.1,0.2,0.1,0.6,0.3,0.9c-0.5,0.2-0.2,0.6,0.2,0.7c0-0.1,0-0.3,0-0.4c0.2,0.1,0.4,0.2,0.5,0.3c0.2-0.2,0.2-0.3,0.4-0.5 C85.1,37.2,85,37,84.9,36.9z M85.1,40.6c0-0.6-0.1-2.1-0.6-2.4c-0.6-0.4,0.5,2.1-0.6,1.6c0,0.2-0.1,0.5,0,0.7 c-0.8-0.3-0.9,0.5-1.4,0.9c0.3,0.3,0.4,0.6,0.6,0.9c0.3-0.4,0.2-0.9-0.3-1.2c0.2,0,0.4-0.2,0.6-0.2c0.2,0,0.6,0.2,0.6,0.2 C84.2,41,84.5,40.7,85.1,40.6z M83.7,41c-0.4-0.1-0.7,0.2-0.3,0.6c0.2-0.4,0-0.1,0.3-0.2C83.8,41.2,83.6,41.1,83.7,41z M93.5,62.8 c0.1,0.5,0.3,0.9,0.7,0.8C94.1,63.3,93.8,63,93.5,62.8z M93,71.2c-0.1-0.1-2.5,1.6-2.9,2.1c0.8,0.5,2.9-1.2,3.1-2.1 C93,71.5,92.9,71.2,93,71.2z M95,69.9c-0.4,0.2-0.6,0-0.5-0.4c0,0.1-0.1,0.2-0.1,0.3c0.1-0.5,0.1-0.8-0.1-1.1 c-0.3,0.7,0.1,1.4-0.7,2c0.3,0.3,0.3,0.4-0.1,0.7c0.1,0,0.1,0.1,0.1,0.2C93.9,71.3,95,70.2,95,69.9z M82,50.6 c0.2-0.2,0.3-0.2,0.3-0.5c-0.1,0-0.3-0.1-0.4-0.1C81.9,50.2,81.9,50.4,82,50.6z M82.4,50.6c-0.3-0.4-0.2,0.1-0.1,0.5 c0.2-0.3,0.3-0.5,0.2-0.9C82.5,50.4,82.4,50.5,82.4,50.6z M82.8,49.7c-0.1,0-0.2,0-0.3,0c0,0.1,0.2,0.4,0.2,0.5c-0.1,0-0.1,0-0.2,0 c0.1,0.2,0.1,0.3,0.2,0.5c0.1-0.2,0.1-0.2,0-0.5c0.1,0,0.2,0.1,0.2,0.1C83,50.1,82.9,49.9,82.8,49.7z M81,51 c0.2-0.3,0.3-0.4,0.2-0.8c-0.1,0.5-0.4,0.8-0.6,1.2C80.8,51.3,80.9,51.1,81,51z M81.2,48.6c0.1,0.2,0.1,0.5,0.3,0.3 c0,0.4,0.3,0.6,0.6,0.6c0,0,0-0.1,0.1-0.1c0.1,0.2,0.2,0.3,0.4,0.4c0-0.7-0.6-0.5-0.8-1c-0.2-0.4,0.2-0.9,0-1.4 c-0.5-0.1-0.6,0.3-0.4,1c0,0-0.1-0.1-0.1-0.1C81.1,48.3,81.1,48.4,81.2,48.6z M83.3,52.2c0.1-0.5,0.1-1.1-0.3-1.4c0,0.1,0,0.2,0,0.3 c-0.4,0.2-0.9,0.1-0.9,0.8c0.7-0.7,0.4,0.2,1,0.5c0-0.2,0.1-0.5,0.1-0.7C83.2,52,83.3,52.1,83.3,52.2z M81.5,49.6 c0.1-0.1,0.3-0.1-0.2-0.3C81.4,49.4,81.5,49.5,81.5,49.6z M91.8,57.4c0.1,0.1,0,0.2,0.2,0.1c-0.1-0.2-0.2-0.5-0.3-0.7 C91.6,57,91.7,57.1,91.8,57.4z M90.2,57.3c0.4-0.1,1.1-0.5,0.6-0.9c-0.1,0.4-0.2,0.6-0.4,0.3c-0.1,0-0.5,0.2-0.5,0.3 C89.9,57.2,90,57.2,90.2,57.3z M90.9,56.1c0.1,0.2,0.2,0.3,0.2,0.5c0.1-0.5-0.2-0.8-0.6-0.8C90.7,55.9,90.8,56,90.9,56.1z M90.3,59 c-0.2-0.4-0.7-0.7-1-1.6c0.1,0,0.2,0,0.3,0c-0.7-0.7-1.4-1.7-2.5-1.8c-0.5-0.1-1,0.5-1.3,0.3c-0.5-0.2-0.1-1.4-1.2-0.8 c0.3,0.4,0.6,0.5,0.9,0.6c-0.2,0-0.3,0.1-0.5,0.1c0.1,0.2,0.2,0.4,0.3,0.5c0.1,0,0.2-0.2,0.2-0.2c0.6,0.5,2,1,1,2 c0.6-0.3,0.7,0.4,1.2,0.3c0.4-0.1,0.4-0.5,0.6-0.5C89.2,57.9,89.5,58.9,90.3,59z M93.2,58.5c-0.1,0.1-0.2-0.2-0.2,0.1 C93.3,58.8,93.2,58.6,93.2,58.5z M92.4,57.7c0,0-0.1-0.2-0.2-0.3C92.2,57.6,92.3,57.6,92.4,57.7z M92.9,58c0.1,0.1,0.1,0.1,0.2,0.2 c-0.2-0.2-0.3-0.3-0.5-0.4C92.7,57.8,92.8,57.9,92.9,58z M93.5,59.1C93.6,58.9,93.6,58.8,93.5,59.1z M93.5,58.7c0-0.2,0-0.4-0.2-0.6 C93.3,58.3,93.4,58.5,93.5,58.7z M81,45.9c0.1-0.5,0.2-1-0.1-1.3C80.6,45,80.6,45.5,81,45.9z M94.8,61c0,0,0.1-0.2,0-0.4 C94.7,60.8,94.8,61.1,94.8,61z M94.8,61.2c0.1,0.1,0,0.3,0.2,0.1C94.9,61.1,94.8,61.2,94.8,61.2z M29.5,76.3 c-0.4-0.8-0.5-0.2-0.7-0.2c0.2,0-0.3,0.2-0.3,0.2c-0.2,0-0.6-0.3-0.9-0.4c0.9,0.9,1.9,1.2,2.6,0.7C30,76.6,29.8,76.4,29.5,76.3z M89.6,64.4c0-0.2-0.2-0.3-0.1-0.7c-0.2,0-0.1-0.1-0.3,0c0.1-0.8-0.5-1.1-0.7-1.7c-0.1-0.5,0-1-0.2-1.6c-0.1,0.1-0.1,0.1-0.2,0.2 c0-0.5-0.1-1.1-0.2-1.6c-0.5,0.9-0.5,3.8-1.7,2.2c-0.3-0.5-0.4-0.2-0.4-0.8c0-0.3,0.4-0.5,0.4-0.7c0-0.1-1.1-0.4-1.4-0.5 c0.3,0.3-0.7,0.7-0.8,1.5c-0.5-0.2-0.7-0.4-1.1-0.2c-0.4,0.1-0.7,0.9-0.7,1.1c0,0-0.1,0.1-0.1,0.1c0-0.1,0-0.2-0.1-0.3 c-0.4,0.8-0.6,1.1-1.3,1.4c-0.6,0.3-1.1,0.4-1.6,1c0-0.1,0-0.2,0-0.3c-0.3,0.6-0.5,1.1-0.3,1.8c-0.1-0.1-0.1-0.2-0.2-0.3 c0,0.1,0,0.3,0,0.4c0-0.1-0.1-0.1-0.1-0.2c0.1,1,0.1,1.7,0,2.7c0,0.4-0.6,0.5,0,0.9c0.4,0.2,0.7-0.3,1-0.4c0.8-0.2,1.4-0.5,2.3-0.7 c1.4-0.5,1.7-0.2,2.1,1.1c0.2-0.3,0.5-0.6,0.8-0.8c-0.1,0.4-0.3,0.7-0.6,1c0.2-0.1,0.3-0.2,0.5-0.4c-0.1,0.2-0.1,0.3-0.2,0.5 c0.5,0.2,0.5,2.1,1.5,0.9c0,0.1-0.1,0.1-0.1,0.2C86.9,71.3,90.8,66.1,89.6,64.4z M85.9,71.3c-0.4-0.2-1,0.2-0.7,0.8 c0.2,0.6,0.9-0.4,1.1-0.9C86.2,71.2,86.1,71.2,85.9,71.3z M24.6,44.3c0-0.2,0.2-0.3-0.1-0.5C24.5,44,24.6,44.2,24.6,44.3z M24.2,44.9c0.1,0.1,0.1,0.2,0.1,0.4c0.1-0.2,0.1-0.3,0-0.6C24.1,44.6,24.3,44.8,24.2,44.9z M24.4,43.9c-0.2,0-0.3-0.1-0.3,0.2 C24.3,44.1,24.4,43.9,24.4,43.9z M36.2,56.9c-1-0.3-1.6-1.5-2.7-1.1c0-0.7-0.8-0.9-1.2-0.6c0-0.4-0.4-0.5-0.5-0.8 c-0.1-0.1-0.1-0.7-0.2-1c-0.3-0.7-0.6-0.8-1.2-1.1c-0.6-0.3-0.6-0.2-1.1-0.8c-0.3-0.4-0.6-0.7-1-1c0.1,0,0.2-0.1,0.3-0.1 c-0.9-0.2-1.7,0.6-2.3-0.6c-0.4,0.3-0.4,0.8-0.6,1.2c0-0.3,0-0.7,0-0.9c0.4-0.6-0.1-0.2-0.5,0.1c-0.3,0.2-0.7,0.9-1,1 c0,0-1.6-0.3-1.6-0.3c-0.8-0.7,0.1-1.4-0.1-2.2c-0.2-0.8-1.1-0.3-1.6-0.5c0.2-0.3,0.3-0.7,0.3-1.1c0.1,0,0.1,0,0.1,0.1 c0.2-1.2,0.5-1.7-0.7-0.8c-0.6,0.5-1.3,1.5-1.8,0c-0.3-0.8,0-2.4,0.4-3.1c0.7-1.1,1.6-0.5,2.3-0.6c-0.1-0.7,1.4-0.4,1.6-0.3 c0.2,0.3,0.2,2.8,0.8,1.6c0.5-1-0.4-1.7,0.5-2.7c0.6-0.7,2-1.1,1.3-2.2c0.1,0,0.1,0,0.2,0.1c0-0.2,0-0.3,0.1-0.4 c0,0.4,0,0.4-0.1,0.8c0.3-0.4,0.3-0.4,0.3-0.9c0.1,0.1,0.1,0.1,0.1,0.2c0.2-0.3,0.4-0.5,0.4-0.7c0,0,0.4-0.1,0.6-0.1 c-0.1,0-0.3,0-0.5,0c0.4-0.2,0.8-0.2,1.1-0.4c-0.1,0,0,0-0.2,0c-0.1-0.9,1.4-1.5,1.9-1.4c-0.5,0.2-0.4,0.3-0.6,0.7 c0.5-0.1,1.4-0.5,1.9-0.9c0-0.1-0.1-0.3-0.1-0.4c-0.6,1.2-1.7-0.1-0.8-0.7c-0.7-0.6-1.3,0.5-2,0.8c0.5-0.5,1.1-1.2,1.7-1.3 c0.8-0.2,1.5,0.2,2.2-0.4c1.2-0.9,0.1-1.1-0.6-1.9c0.2-0.5-0.1-0.9-0.2-1.5c-0.5,0.5-1.8,1-1.1-0.3c-0.5,0-0.6-0.4-1.2-0.4 c-1,0-0.4,0.7-1.2,1.3c0.6,0.8-0.3,1.4-0.9,1.5c0.6,1.6-1.5,1.4-0.5-0.2c-0.8,0-1.4-1-2.2-0.7c0-0.6,0.1-0.4-0.3-0.7 c0.5-1.3,2.5-2.2,3.5-2.7c0.3-0.1,1.4-0.2,1.3-0.9c-0.2-1-1.3,0.4-1.7,0.6c0.1-0.2,0-0.2,0.1-0.5c-0.2,0-0.2-0.2-0.6,0 c0.1-0.1,0.1-0.2,0.2-0.3c-0.1,0-0.2,0-0.4-0.1c0.7-0.6-0.4-1-0.8-0.1c0.5,0.5-0.1,0.7-0.5,1c0.1-0.1,0.1-0.2,0.2-0.3 c-0.5-0.2-1,0.1-1.6,0c-0.4-0.1-0.7-0.4-1.2-0.1c0,0,0.1,0.1,0.1,0.1c-0.4,0.1-1.1,0.1-1.7,0c0.1-0.1,0.3-0.1,0.4-0.2 c-0.6-0.3-1.5-0.7-2.1-0.3c0.1-0.1,0.1-0.2,0.2-0.3c-0.4,0.3-0.9,0-1.4,0c-0.6,0.1-1.2,0.4-1.8,0.4c-0.6,0-2.5-0.4-2.7-0.6 c-1.3-0.2-2.7,0.3-4,0.8c0.3,0.2,0.3,0.4,0.4,0.8c-0.2,0-0.3,0-0.5,0c0.1-0.1,0.1-0.1,0.2-0.2c-0.4,0-0.9,0.2-1.3,0.3 c0.2,0.7,0.9,0.5,1.4,0.3c-0.3,0.5-0.9,0.4-1.5,0.6c-0.5,0.2-1.4,1.3-0.4,1.1c-0.1,0.1-0.1,0.3-0.3,0.5c0.2-0.1,0.3-0.1,0.5-0.1 c0,0.1,0,0.1-0.1,0.2c0.1,0,0.1-0.1,0.2-0.1c0,0.1,0,0.1,0,0.2c0.2-0.1,0.4-0.1,0.6-0.2c-1,0.9-2.2,1-3.2,1.7 c2.1-0.4,3.5-1.8,5.4-2.6c-0.3,0.1-0.7,0.4-0.8,0.8c0.8-0.2,1.2-0.4,1.9-0.4c0.8,0.1,1.3,0.9,2.1,0.8c-0.1,0.6-0.1,1.8,0.3,2.2 c-0.6,0.8,1.3,1,0.4,2c-0.2-1.2-0.9,1-1.2,1.6c-0.4,0.8-0.5,2-0.2,2.8c0.2,0.4,1.7,3,0.9,3.3c0.6,0.7,0.6,1.2,1,2 c0.6-0.7-1.1-2.5-0.6-3.6c0.4,0.2,0.8,1.8,1,2.3c0.2,0.4,0.6,1.1,0.8,1.6c0.1,0.7-0.2,0.6,0.2,1.3c0.2,0.4,0.9,0.7,1.3,0.9 c0.5,0.3,1,0.1,1.3,0.2c0.8,0.3,1.4,1.1,2.1,1.3c0,0-0.1,0-0.1,0c0.4,0.5,0.5,0.9,0.7,1.3c0.1-0.1,0.1-0.1,0.1-0.2 c0.4,0.6,0.9,1.2,1.4,1c-0.1-0.8,0.3-0.4,0.5-0.1c0.3,0.5,0.3,1.3,0.2,1.7c-0.2,0.7-1.6,1.6-0.9,2.5c0-0.1,0.1-0.1,0.1-0.2 c0,0.6-0.4,0.8-0.3,1.5c0.1,0.3,0.7,1.2,0.9,1.6c0.3,0.7,0.5,1.6,1,2.1c0.5,0.6,1.3,0.7,1.6,1.4c0.3,0.7,0.2,2,0.2,2.8 c0,1,0.2,1.8,0.2,2.7c0.1,1.2-0.5,3.5,0.3,4.4c0-0.2,0-0.3,0-0.5c0.3,0.3,0.2,0.4,0.3,0.9c-0.1,0-0.2-0.1-0.3-0.1c0,0.5,0,0.6-0.1,1 c0.1,0,0.3,0.1,0.4,0.1c-0.8,1.1,0.7,2.6,1.6,2.7c-0.1-0.5,0.1-0.6,0.6-0.6c-0.6-0.4-0.2-0.6-0.2-1c0-0.2,0.3-0.7,0.3-0.7 c0-0.2-0.3-0.5-0.3-0.4c0-0.1-0.3-0.3-0.3-0.6c0-0.2,0.4-0.2,0.4-0.2c0.1-0.5-0.2-0.7,0.3-1c0-0.1-0.1-0.1-0.1-0.2 c-0.8,0,0-0.5,0-0.4c0.1-0.3,0.5-0.3,0.1-0.9c1.8,0.4,1.2-1.1,0.8-2c1,0.9,1.4,0,1.9-1c0.6-1.3,0.3-2.4,1.5-3.2 c0.7-0.5,0.7-0.1,1.1-1c0.3-0.8,0.3-1.4,0.4-2.2C35.4,59.7,36.6,58.3,36.2,56.9z M24.2,26.2c-0.2,0-0.3-0.1-0.5,0 C23.9,26.6,23.9,26.3,24.2,26.2z M22.4,25.3c-0.2,0.1-0.4,0.2-0.5,0.3c0.4,0.1,0.8,0,1.2,0c-0.2,0-0.4,0.2-0.6,0.2 c0.5,0,1.7,0,2-0.5c-0.2,0-0.3,0-0.4,0c0-0.1,0-0.2,0.1-0.3c-0.4,0.1-0.3-0.1-0.4,0.4C23.3,25.5,22.8,25.2,22.4,25.3z M24.2,27.3 c-0.5-0.1-0.6-1.9-1.2-0.5c0-0.6-0.7-0.4-1.2-0.3c0.1-0.1,0.1-0.1,0.2-0.2c-0.5-0.1-1.1,0.2-1.5,0.5c0.2,0,0.4,0.1,0.7,0.1 c-0.2,0-0.4,0.1-0.6,0.1c0.3,0.2,0.8,0.1,1.2,0.2c-0.4,0-0.8,0.1-1.2,0.1C21.2,28.1,23.6,27.9,24.2,27.3z M24,24.9 c0-0.3-0.3-0.1-0.7,0C23.6,25,23.8,24.9,24,24.9z M21.6,25.4c0.4-0.1,0.9-0.1,1.2-0.5c-0.6,0-1.2,0.2-1.8,0.5 C21.2,25.4,21.4,25.4,21.6,25.4z M32.4,34.8c-0.1,0-0.2,0.2-0.3,0c0,0,0.1-0.1,0.1-0.1c-0.1,0-0.3,0-0.4,0c0.2-0.2,0.3-0.5,0.5-0.7 c-0.6,0.1-1.2,1.1-1.3,1.6c0.3,0,0.7,0,1,0.1c-0.1,0.1-0.1,0.1-0.2,0.2c0.1-0.1,0.4-0.2,0.5-0.3c0,0.1,0,0.2-0.1,0.4 c0.4,0,0.5-0.3,0.4-0.7c-0.1,0-0.1,0-0.2,0.1c0-0.1,0.1-0.2,0.1-0.3C32.6,34.9,32.5,34.9,32.4,34.8z M14,35c0.7,0.6,0.5-0.1,0.2-0.5 C13.7,34.1,13.5,34.6,14,35z M19.6,27.1c0.8-0.1,1.5-0.7,2.3-0.8c-0.9-0.9-1.9,0-2.6,0.5C19.5,26.8,19.5,27,19.6,27.1z M27.7,29.4 c-0.8-0.6-0.7-0.5-1.6,0.2c0.1,0,0.4,0.2,0.3,0.2C27,29.4,27.6,29.7,27.7,29.4z M13.3,33.1c-0.2,0.2-0.3,0.4,0,0.7 c0.1-0.2,0.2-0.5,0.3-0.7C13.4,33.1,13.4,33.1,13.3,33.1z M27.5,30.1c0.1,0,0.1,0.3,0.2-0.1C27.6,30,27.6,30.1,27.5,30.1z M29.8,36 c-0.1,0,0-0.3-0.2-0.1c0.3,0.2,0.2,0.2,0.6,0.1C30.1,36.1,29.9,36.1,29.8,36z M26.7,30c0.2,0,0.3,0.1,0.6-0.2 C27,29.8,26.9,29.9,26.7,30z M30.5,35c-0.2-0.2-0.3-0.3-0.6-0.3C30.1,34.9,30.3,34.9,30.5,35z M27,25.3c0,0.2,0.1,0.2,0,0.5 c0.7,0.2,2.2,0.4,2.7-0.2c-0.7-0.3-1.4,0.1-2.1-0.2c0,0,0.1-0.1,0.1-0.1c-0.4-0.2-0.8-0.3-1.3-0.1C26.7,25.3,26.8,25.3,27,25.3z M26.8,24.9c0.2,0,0.3,0,0.5,0C27.2,24.8,26.9,24.9,26.8,24.9z M27.5,24.4c0.1,0,0.2,0,0.4,0c-0.1,0.1-0.2,0.1-0.3,0.2 c0.6,0.4,1.2,0,1.8-0.2c-0.5-0.6-1.3-0.6-2-0.2C27.3,24.4,27.4,24.2,27.5,24.4z M26.3,25.8c0.2,0,0.3,0.1,0.5-0.1 C26.6,25.6,26.1,25.4,26.3,25.8z M27,24.8c-0.1-0.2-0.1-0.3-0.5,0C26.8,24.9,26.8,24.7,27,24.8z M29.7,26.4c0.1,0,0.3,0,0.5,0 c-0.2-0.3-0.6-0.4-0.9-0.2C29.4,26.5,29.4,26.4,29.7,26.4z M26.9,26c-0.5-0.1-0.9,0.1-1,0.7c0.5-0.1,1-0.3,1.4-0.6 C27.1,26.1,27,26,26.9,26z M31.5,27.3c-0.4-0.3-0.7-0.5-1.2-0.4c-0.2-0.6-0.9-0.4-1.3-0.2c0.3-0.8-0.6-0.5-1-0.2 c0-0.1,0-0.1-0.1-0.2c0.1-0.1,0.2-0.1,0.3-0.2c-0.6,0-1.1,0.2-1.4,0.8c0.1,0,0.2,0,0.3,0C27.1,27,27,27,26.9,27.1 c0.6,0.3,2.7,0.1,2.5,0.6c0.8,0.1,0.7,0.4,0.2,0.9c-0.3,0.3-0.9,0.1-1.3,0.6c0.5,0.2,0.9-0.2,1.4,0.3c0,0-0.1,0.1-0.1,0.1 c0.4,0.3,0.8,0.5,1.2,0.5c-0.1-0.2-0.2-0.5-0.4-0.7c1.4,1.5,0.5-0.9,0.4-0.7c0.3-0.6,0.9,0.8,1.6-0.4c-0.5-0.1-0.8-0.5-1.3-0.6 c0.2-0.1,0.3-0.1,0.5-0.2C31.6,27.5,31.5,27.4,31.5,27.3z M25.7,24.7c0.2,0.1,0.4,0.1,0.6,0.1c-0.1-0.4-0.5-0.5-0.9-0.3 c0.1,0,0.1,0,0.2,0.1c-0.1,0-0.2,0.1-0.3,0.1C25.4,24.7,25.5,24.7,25.7,24.7z M29,24c0.5,0.1,0.9,0.1,1.4,0.1 c-0.3,0.1-0.7,0.1-1,0.1c0.1,0.2,0,0.1,0.2,0.3c-0.2,0.1-0.5,0.2-0.8,0.3c0.2,0.1,0.3,0.2,0.4,0.3c-0.4-0.2-0.8,0-1.1,0.3 c0.7,0.1,1.9,0.3,2.5-0.2c-0.1,0-0.2,0-0.4,0c0.4-0.3,1-0.4,1.2-0.7c-0.1,0-0.2,0-0.3,0c0.9,0,1.8-0.4,2.7-0.6c-0.1,0-0.3,0-0.4,0 c0.4-0.1,0.9-0.1,1.3-0.3c-1.6-0.4-4.4-0.4-5.9,0.3C28.9,23.8,28.9,23.9,29,24z M29.5,28.2c-0.2-0.3-0.3-0.3-0.5,0.2 C29.3,28.4,29.4,28.3,29.5,28.2z M24.4,24.6c-0.2,0-0.4-0.1-0.6,0.1C24,24.7,24.2,24.6,24.4,24.6z M25,27.4c-0.2,0-0.4,0-0.7,0.2 c0.3,0.2,0.6,0.2,0.9,0.1C25.2,27.4,25.1,27.5,25,27.4z M24.4,26.5c0.4,0.5,0.9,0.5,1.3,0c-0.1,0-0.2-0.1-0.2-0.1 c0.2-0.1,0.2-0.1,0.3-0.3c-0.4,0-0.9-0.1-0.9,0.3C24.7,26.4,24.6,26.5,24.4,26.5z M25.3,25.7c0.4,0.2,0.9-0.1,0.9-0.5 c-0.4,0-0.8,0-1.1,0.4C25.5,25.4,25.3,25.7,25.3,25.7z M78.1,46.7c-0.7,0.3-0.2,0.9,0,0.7C78.4,47,78.4,46.8,78.1,46.7z M24.7,46.8 c0.2,0,0.3,0,0.4-0.2c-0.8-0.5-2-1.9-3-0.7c0.3-0.1,0.6-0.2,0.9-0.3c0,0-0.1,0.1-0.1,0.1c0.6,0.3,1,0.3,1.4,0.8 c-0.1,0.1-0.1,0.2-0.2,0.2C24.3,46.7,24.5,46.8,24.7,46.8z M55.7,40.5c-0.1,0.1-0.2,0.1-0.4,0.1c0.4,0.2,0.3,0.1,0.6-0.2 C55.9,40.4,55.8,40.4,55.7,40.5z M49.5,32.8c0.1-0.4,0.2-0.6-0.3-0.4C49.2,32.7,49.3,32.7,49.5,32.8z M48.9,38.1 c0-0.3,0.1-0.4,0-0.7C48.6,37.7,48.8,37.8,48.9,38.1z M45.1,32.6c0.1-0.1,0.1-0.3,0.2-0.1c0,0.1,0.4,0.4,0.4,0.6 c0,0.4-0.6-0.1-0.3,0.6c-0.1,0-0.2,0.1-0.3,0.1c0.1,0,0.3,0.2,0.5,0.2c-0.2,0.1-0.4,0.3-0.6,0.5c0.7,0,1.9,0,1.9-1 c-0.6-0.2-0.6-1-1.2-1.2c0.2-0.2,0.2-0.5,0.3-0.6c-0.2,0-0.3,0-0.5,0c0.1-0.1,0.2-0.3,0.3-0.4C45,31.2,44.9,32,45.1,32.6z M53.3,40.5c-0.2,0-0.2,0.1-0.4-0.1c0,0.1,0,0.1,0,0.2c0.3,0.1,0.5,0.2,0.8,0C53.5,40.5,53.5,40.5,53.3,40.5z M41.5,27.3 c-0.3,0-0.6,0-0.9,0c0-0.1,0.2-0.4,0.2-0.4c0.3,0.3,0.4,0.3,0.8,0.3c-0.2-0.3-0.2-0.4-0.6-0.6c0.1,0,0.3,0,0.5,0 c-0.1-0.1,0-0.2-0.2-0.4c0.3,0,0.5-0.1,0.7-0.2C42,26,42,26,41.9,26c0.2,0,0.3,0,0.5,0c-0.1-0.1-0.2-0.2-0.2-0.3 c0.3-0.2,0.3-0.2-0.1-0.5c0.2,0,0.5-0.1,0.7-0.1c-0.3-0.4-0.2-0.7,0.3-0.9c-0.2,0-0.3,0-0.5,0c0.5,0,1-0.2,1.6-0.3 c-0.6-0.3-1.5-0.1-2.1,0c0.1-0.1,0.2-0.1,0.2-0.2c-0.6-0.1-1.3-0.1-1.9-0.1c0.7,0,1.5,0.1,2.2-0.1c-1.4-0.2-3.8-0.7-5,0.1 c0.1,0,0.3,0.1,0.4,0.1c-1.6-0.3-3.3-0.2-4.8,0.4c0.2,0,0.3,0.1,0.5,0.1c-0.6,0.3-1.4,0.1-1.9,0.5c0.4,0.1,0.8,0.2,1.2,0.2 c-0.3,0-0.7,0-1,0.1c0.2,0.2,4.1,0.7,2.5,1.7c0.3,0.1,0.5,0.2,0.8,0.4c-0.9-0.5-1,0.9,0,0.2c-0.6,1-1.2,0.7-0.8,2.1 c0.2,0.7,0.5,0.9,0.9,1.1c0.7,0.4,0.6,0.2,1.1-0.4c0.1-0.1,0.4-0.9,0.6-1.1c0.4-0.3,0.8-0.2,1.1-0.4C39.3,28.2,40.4,27.9,41.5,27.3z M25.3,47.4c0.3,0.1,0.4-0.1,0.6,0.3c0.2-0.4,0.6-0.3,0.9-0.4c-0.3-0.4-0.9-0.7-1.4-0.4c0.2,0.2,0.1,0.2,0.3,0.4 c-0.2,0-0.3,0.1-0.6,0C25,47.6,25.1,47.4,25.3,47.4z M80.8,58.3c0.1,0,0.2-0.1,0.3-0.1C81,58,80.7,58,80.5,58.4 C80.6,58.4,80.7,58.3,80.8,58.3z M82.5,56.6c-0.2-0.4-0.3-0.7-0.5-1.1c0.2-0.1,0.3-0.3,0.5-0.3c0-0.1,0-0.1,0-0.2 c-0.4,0.2-1.4,0.1-0.8-0.4c0.5-0.4,1.2,0.5,1.3-0.5c-0.4,0.6-0.9,0-1.3,0.2c-0.3,0.2-0.5,1.1-0.5,1.5c0,0,0.3,1.2,0.2,1.2 c0.4,0.2,0.2-0.9,0.4-1.2c0,0.4,0.1,0.6,0.2,0.9c0.1-0.1,0.2-0.1,0.3-0.2c-0.1,0.3,0,0.3,0,0.5C82.5,56.9,82.4,56.8,82.5,56.6z M78.5,55.3c0.1,0.8,1.5,1.1,1.9,1.1c0.1-0.7,0.3-1.8,0.9-2c-0.6-0.8-0.4-1.3,0-1.8c-0.4-0.2-0.5-0.6-0.8-0.5 c-0.3,0.1-0.6,0.9-0.8,1.1C79.1,53.9,77.9,54,78.5,55.3z M85.8,57.1c-0.1,0.1-0.2,0-0.2,0.5C85.8,57.4,85.7,57.2,85.8,57.1z M83.6,56c-0.1,0-0.2,0-0.3,0C83.6,56.5,83.5,56.1,83.6,56z M81.6,58.9c-0.1-0.2-0.1-0.4-0.5-0.3C81.3,58.8,81.4,58.8,81.6,58.9z M82.3,58.2c-0.1-0.2-0.5-0.1-0.8,0.1C81.7,58.4,82,58.3,82.3,58.2z M78.7,58c0.5,0.1,1,0.2,1.5,0.1c-0.6-0.3-2.6-1.5-3-0.6 C77.7,57.7,78.2,57.8,78.7,58z M77.4,56.5c0.3-1-2-4.1-3.1-3.9c0.4,0.9,1,1.6,1.5,2.5C76,55.4,77.5,58.3,77.4,56.5z M84.2,56.1 c0.2,0.1,0.3,0,0.5,0.2c-0.2-0.5-0.6-0.6-0.9-0.2C84,56.1,84.1,56.1,84.2,56.1z M83.9,55.1c0.1-0.4,0.3-0.8-0.1-1.2 C83.7,54.3,83.7,54.7,83.9,55.1z M82.7,58.8c0.2-0.3,0.6-0.5,0.9-0.7c-0.5,0-1,0.2-1.2,0.8C82.5,58.9,82.6,58.9,82.7,58.8z M44.1,33.6c-0.1,0.1-0.1,0.3-0.2,0.4c0.4,0.1,1.4-0.5,1.1-1C44.7,32.3,44,33,44.1,33.6z M41.8,29.6c0.5,0.1,1.1-0.1,1.5-0.5 c0-0.1-0.2-0.4-0.2-0.5c-0.6,0.1-1.9-0.2-2.3,0.3c0.2,0,0.3,0.1,0.5,0.1c-0.1,0-0.2,0.1-0.4,0.2c0.2,0.1,0.3,0.1,0.5,0.2 c-0.1,0.1-0.2,0.1-0.2,0.2C41.4,29.5,41.6,29.5,41.8,29.6z M48.7,38.5C48.8,40.2,49,37.2,48.7,38.5z M50.5,39.4 c-0.2,0-0.4,0.1-0.6,0c0.1,0.3,0.4,0.5,0.7,0.6C50.7,39.5,50.6,39.5,50.5,39.4z M24.1,47.3c-0.1,0.1-0.2-0.1-0.2,0.1 c0.3,0.2,0.3,0.2,0.6,0.1C24.4,47.3,24.3,47.4,24.1,47.3z M70,51c-0.1-0.1-0.1-0.1-0.2-0.2C69.3,52.7,70.9,52.3,70,51z M61,60.2 c0-0.2-0.1-0.4-0.2-0.6c-0.1,0.3-0.3,0.5-0.4,0.7c-0.1,0.8-0.9,0.8-1.1,1.4c-0.2,0.4,0.1,0.7,0,1.1c-0.1,0.4-0.3,0.6-0.4,1 c-0.1,1.2,0.5,1.5,1.1,0.7c0.5-0.7,0.9-2.6,0.9-3.5c0,0.1,0.1,0.2,0.1,0.2C61.1,60.9,61,60.6,61,60.2z M74.3,48.1 c-0.9,0.8-1-2.4-2-2.6c0,0.2,0,0.2,0,0.4c-0.3-0.1-0.5,0-0.9,0.1c0.1,0.9-1.3,1.5-1.5,2.2c-0.2,0.6-0.2,2.1-0.3,2.7 c-0.1,0.1-0.3,0.4-0.5,0.5c-1-1.2-1.5-3.8-1.8-5.4c-0.6,0.6-1.1-0.6-1.6-1c-0.5-0.5-0.4-0.4-1.1-0.5c-0.5-0.1-0.9,0.1-1.3-0.1 c-0.4-0.2-0.5-0.6-0.8-0.7c-0.3-0.1-0.5,0.2-1,0c-0.7-0.3-0.8-1.5-1.5-1.1c0.1,0.9,0.8,1.3,1,2.1c0-0.2,0.1-0.4,0.1-0.5 c0.1,1.3,1,0.8,1.4-0.1c-0.1,0.9,0.5,0.7,0.8,1.1c0.4,0.8,0.2,0.6-0.1,1.2c-0.4,1-0.6,1.2-1.5,1.7c-0.6,0.4-2,1.9-2.6,1.1 c-0.3-0.4-0.1-0.9-0.2-1.3c-0.2-0.5-0.7-1-0.9-1.4c-0.4-0.8-1.8-3-1.6-3.7c0,0.3-0.2,0.5-0.2,0.7c-0.2-0.3-0.4-0.5-0.5-0.9 c0.1,0.8,0.6,1.5,0.9,2.2c0.3,0.7,0.4,1.4,0.7,2.1c0.3,0.7,2,2.5,1.7,3c0.5,0.9,1.8,0.2,2.4-0.1c0.1,3.4-3.7,4.9-3.4,7.8 c0.1,1.4,0.7,2.7-0.3,3.9c-0.7,0.8-1,0.7-1.1,1.7c0,0.5,0.2,0.8-0.1,1.3c-0.1,0.2-0.6,0.3-0.7,0.5c0,0.1,0,0.5-0.1,0.7 c-0.2,0.5-0.5,1.1-0.9,1.5c-0.5,0.6-0.9,0.8-1.4,1c-0.2,0.1-1.4,0.4-1.5,0.4c-0.6-0.2-0.2-0.7-0.3-1.2c-0.2-0.8-0.6-1.4-0.8-2.2 c-0.2-0.9-0.2-1.6-0.5-2.5c-0.3-0.8-0.5-1.3-0.2-2.2c0.3-1.4,0.5-2.2,0.1-3.5c-0.3-1-0.9-1.5-0.9-2.5c0-0.8,0.3-1.3-0.2-1.9 c-0.9,0.6-1.1-0.8-2.2-0.5c-0.7,0.2-1.9,0.8-2.6,0.6c-1.5-0.3-2.2-3.1-2.8-4.2c0.8-0.8,0.2-2.2,0.4-3c0.1-0.4,0.4-1.2,0.6-1.5 c0.4-0.6,0.9-0.7,1.2-1.3c0.5-0.8,0.3-1.3,1-2c0.8-0.9,0.3-0.3,1.4-0.5c0.9-0.1,2.7-1.4,3.4-0.6c0.1,0,0.2-0.1,0.2-0.1 c-0.2,0.8-0.3,1.2,0.3,1.7c0.5,0.4,1.7,1.1,2.2,0.8c0.1,0,0-0.6,0.5-0.7c0.2-0.1,0.7,0.4,0.9,0.5c0.5,0.2,1.7-0.1,1.9,0.3 c0.9,0.2,1-1.5,1-2.3c-0.6,0-1.4,0.3-1.9,0.1c-1.2-0.5-0.9-1.5,0-1.9c0.4-0.2,1.1-0.3,1.6-0.3c0.4,0,1,0.7,1.4,0.3 c0.6-0.6-0.9-1.3-1.3-1.6c0.3-0.4,0.2-0.2,0.2-0.5c0.1-0.1,0.2-0.1,0.4-0.2c-0.4-0.1-1.6,0.5-0.6,0.6c-0.4,0.4-0.8,0.5-1.1,0.1 c0.1-0.1,0.2-0.1,0.3-0.2c-1-0.9-1.9,1.4-1,1.8c-0.2,0.1-0.5,0.3-0.7,0.5c-0.2-0.4-0.3-0.3-0.7-0.2c0.1,0.1,0.1,0.1,0.2,0.2 c-0.3-0.1-0.2,0.1-0.4-0.1c0,0.5,0.2,0.7,0.4,1.1c-0.1,0-0.2-0.1-0.3-0.1c0.1,0.2,0.1,0.2-0.1,0.2c0,0.1,0.1,0.2,0.1,0.4 C52,40,52,38.4,51.7,37.9c-0.3-0.5-1.4-1.3-1.6-1.2c-0.1-0.2,0-0.2,0-0.3c-1.3,0,1.2,2,1.3,2.3c-0.7-0.5-0.1,0.3-0.7,0.8 c0.3-1-0.8-1.3-1.3-1.8c-0.6-0.6-0.2-0.5-0.9-0.6c-0.5-0.1-1.1,0.5-1.3,0.7c-0.8,0.6-0.7,1.7-1.5,2.2c-0.8,0.5-1.1-0.4-1.8-0.1 c-0.1-0.5-0.2-2.3,0.1-2.6c0.4-0.5,1.5,0.4,1.9-0.1c0.7-0.8-0.5-1.5-0.8-2c0.3,0,0.5-0.1,0.8,0c0-0.1-0.1-0.3-0.1-0.4 c0.5,0.3,0.9-0.3,1.2-0.6c0.3-0.3,0.8-0.7,1-0.9c0.1-0.2,0.3,0.2,0.4-0.1c0,0-0.1-0.3-0.1-0.4c0.2-0.4-0.2-0.8,0.5-1 c0,0.1,0.1,0.4,0.1,0.5c-1.1,0.9,1.1,0.8,1.5,0.7c0.6-0.1,0.7,0.1,1.1-0.3c0.2-0.2-0.2-1.4,0.7-0.6c0-0.2,0-0.3,0-0.5 c-0.2-0.1-0.1-0.1-0.3-0.3c0.5-0.2,0.9,0,1.3-0.3c-0.6-0.4-1.5,0.5-1.9-0.3c-0.4-0.7,0.2-1.2,0.8-1.5c-0.5-0.8-0.9,0.1-1.2,0.5 c-0.7,0.9-0.3,0.8-0.4,1.8c0,0.2-0.6,1.4-0.9,1.3c-0.4-0.1-0.7-1.2-1-1.4c-0.3-0.1-1.5,0.8-1.2-0.8c0.1-0.6,1.1-1,1.6-1.5 c1-1.1,2.6-2.5,4.1-1.6c-0.1,0-0.2,0.1-0.3,0.1c0.4,0.2,2.3,0.3,2.6,0.9c0.4,1-1.2,0.3-1.6,0.4c0.5,0.3,0.5,0.9,1.1,1 c-0.1-0.1-0.1-0.2-0.2-0.3c0.2,0,0.6,0,0.9,0c-0.1-0.1-0.1-0.2-0.2-0.3c0.3-0.3,0.6-0.4,0.9-0.2c0-0.3-0.1-0.6-0.3-0.9 c0.4,0,0.6,0.1,0.8,0.3c-0.1,0-0.2,0-0.3,0c0.4,0.6,1.1-0.3,1.9-0.4c-0.1,0.1-0.1,0.1-0.2,0.2c0.5,0,1.2-0.1,1.6-0.3 c-0.1-0.1-0.2-0.1-0.3-0.2c0.6-0.2,1.5,0.2,2.1,0.5c0-0.1,0.1-0.1,0.1-0.2c-0.7-0.3-1.2-1.5-0.2-1.4c0.5,0,1.4,1.7,1,2.2 c0.4,0,0.5-0.1,0.6-0.5c-0.4-0.4-0.6-0.8-1-1.2c0.1-0.1,0.2-0.1,0.3-0.2c-0.1-0.1-0.1-0.2-0.2-0.2c0.2,0.2,0.4,0.4,0.6,0.6 c-0.1-0.1-0.1-0.2-0.2-0.2c0.4-0.2,0.8-0.2,1.2,0c-0.3-0.2-0.3-0.4-0.5-0.6c0.4-0.1,0.9-0.1,1.3-0.1c-0.1-0.1-0.2-0.1-0.3-0.2 c0.6-0.7,1.8-0.5,2.7-0.6c0.1-0.4,0.5-0.5,0.9-0.3C68.1,25,68,25,67.9,25c0.7,0.2,1.8-0.1,2.3,0.6c-0.2,0.1-0.5,0.3-0.7,0.4 c1.1,0.1,2.1,0.5,3.2,0.4c-0.1-0.1-0.1-0.2-0.2-0.2c1.1,0,1.5,0.7,2.5,1c0-0.1-0.1-0.2-0.1-0.4c0.6,0.2,1.2,0.1,1.8,0.1 c-0.1-0.1-0.3-0.2-0.4-0.3c0.5-0.3,1.7-0.1,2.3,0.1c0.7,0.2,1.4,0.2,2.1,0.4c1.1,0.2,2.5,0.9,3.6,0.7c-0.2-0.1-0.3-0.2-0.5-0.4 c1.8,0.3,2.5,0.3,3.9,1.8c-0.2,0-0.2,0.1-0.5,0.1c0.4,0.2,0.9,0.4,1.2,0.8c-0.6-0.2-1.3,0.2-1.3,0.9c-0.5-0.4-1.1,0-1.6,0 c0,0.9,0.6,0.7,1,1.4c-0.1,0-0.1,0-0.2,0c0.1,0.2,0.2,0.3,0.3,0.5c-0.1,0.1-0.2,0.1-0.3,0.2c0.1,0.1,0.1,0.3,0.2,0.4 c-0.1,0-0.2,0.1-0.3,0.1c0.2,0.4,0,0.4,0,0.7c-0.7-0.7-1.6-1.6-1.8-2.6c0.5-0.2,1-1.7,0.2-1.7c0.2,1-0.4,0.2-0.7,0.3 c-0.4,0.2-1.1,0.3-0.3,0.9c-0.6,0.3-1.3-0.1-2,0c-1.2,0.1-1.2,0.4-1.8,1.7c1.2,0.2,2.2,0.4,2.5,2.1c0.1,0.6,0.1,1.6-0.2,2.1 c-0.4,0.5-0.6,0.3-0.9,0.6c0,0-0.4,0.9-0.4,0.9c0.1,0.5,0.3,0.4,0.6,0.9c1.1,1.9-0.9,1.2-0.5,0.3c-0.2-0.2-0.7-0.8-0.7-0.8 c-0.4-0.2-0.5-0.6-1.1,0c0.4-1.3-0.9-0.4-0.9,0c0,0.9,1.3,0.4,1.6,0.8c-1.4,0.4,0.5,2.1,0.6,2.8c0.2,1.5-0.7,2.5-1.6,3.1 c-0.3,0.2-0.4,0.3-0.8,0.4c-0.1,0,0.1,0.4-0.1,0.4c-0.1,0-0.2-0.3-0.2-0.3c-0.1,0-1-0.5-1,0.7c0,0.8,1.1,1.3,1.3,2.1 c0.2,1.1-0.4,1.4-1,2.1c0-0.5-0.9-1.6-1.4-1.6c0-0.1,0-0.2,0-0.3c-0.1,0-0.2,0-0.3,0c0,0.6-0.1,1.2,0,1.7c0.1,0.4,0.5,0.7,0.7,1.1 c0.4,0.8,0.5,1.3,0.8,2.1c-1.2-0.2-1.1-2-1.8-2.8c0,0.1,0,0.2,0,0.2C75.1,51,75,47.7,74.3,48.1z M53.6,51.4 c-0.1-0.1-0.1-0.1-0.2-0.2C53.5,51.3,53.5,51.4,53.6,51.4z M61.2,39.7c-0.1-0.7-0.4-0.9-0.5-1.5c0.3,0.1,0.3,0,0.5,0 c-0.2-0.4-0.5-0.6-0.5-0.1c-0.1-0.7-0.6-0.8-0.9-1.4c0.1,0,0.2,0,0.3,0c0.2-0.4-0.1-0.3,0.4-0.3c0.1-1-1-0.7-1.3-0.2 C58.7,37,59.4,38,60,38.5C59.1,39.1,60.4,40.4,61.2,39.7z M50.4,24.2c0.4,0.2,1,0.2,1.5-0.1c-0.6-0.2-1.4-0.2-2-0.1 C50.1,24.2,50.2,24.2,50.4,24.2z M51,25c0.1,0,0.3-0.1,0.4-0.1c-0.3-0.1-0.5-0.1-0.8-0.1c0.1,0.3,0.1-0.1,0,0.2 C50.8,24.9,50.9,24.9,51,25z M49.1,24.8c0.1,0,0.2,0.1,0.3,0.1c-0.1,0-0.1,0.1-0.2,0.1c0.7,0.5,0.8-0.4,1.5-0.5 c-0.9-0.3-1.4-0.2-2.2-0.2C48.7,24.5,48.9,24.7,49.1,24.8z M27.1,47.3c0.1,0.1,0,0.4,0.4,0.1C27.4,47.3,27.3,47.3,27.1,47.3z M55.6,24.1c0.3,0.1,0.6,0,0.9-0.1c-0.5,0-0.8,0-1.3,0C55.5,24,55.7,24.2,55.6,24.1z M57.7,26.9c0.4,0.2,0.9,0.4,1.4,0.3 c-2-0.4,1.3-1.7,1.6-1.9c-0.7-0.3-1.8,0.1-2.5,0.5c-0.1,0.2,0,0.1-0.3,0.4c0.1,0,0.1,0,0.2,0C57.7,26.4,57.7,26.6,57.7,26.9z M65.1,24.4c0.5,0.1,1,0.2,1.5,0.2c-0.4-0.6-1.5-0.9-2.1-0.4C64.7,24.1,64.8,24.3,65.1,24.4z M75.7,25.8c0.3-0.1,0.7-0.1,1.1-0.1 c-0.3-0.5-1.3-0.5-1.8-0.4C75.2,25.7,75.4,25.8,75.7,25.8z M67.6,24.6c-0.5-0.2-0.9-0.4-1,0.2C67,24.8,67.5,24.8,67.6,24.6z M76.6,26.1c-0.2,0.1-0.2,0-0.3,0.2c0.3,0.1,0.6,0.1,0.8,0.1C77,26.2,76.8,26.1,76.6,26.1z M5,29.1C5,29.1,5,29.1,5,29.1z M7.7,27 c-0.2-0.1-0.3-0.2-0.6,0.1C7.3,27.1,7.5,27,7.7,27z M82.3,33.9c0.6,0.5,0.9,1.6,1.4,2.3c0-0.1,0-0.2,0-0.3c0.1,0.1,0.2,0.2,0.3,0.2 c-0.3-0.4-0.7-0.7-0.7-1.2c0.2,0,0.3,0.1,0.5,0.1c-0.6-0.6-1.2-1.8-1.8-2C82.1,33.3,82.2,33.4,82.3,33.9z M5.5,28.8 c0,0,0.3,0.1,0.5,0.1c0.1,0.8,1.1-0.1,1.7-0.2c-0.2-0.5-0.7-0.4-1-0.2c0.1-0.1,0.2-0.1,0.2-0.2C6.4,27,5.6,28.5,5,29.1 C5.2,28.9,5.7,28.4,5.5,28.8z M77.6,25.8c0.2,0,0.3,0.1,0.5-0.1c-0.3-0.1-0.7-0.1-1.1-0.1C77.2,25.7,77.3,25.7,77.6,25.8z M85.8,27.1c-0.1-0.1-0.2-0.2-0.3-0.2c0,0-0.1,0.1-0.1,0.1C85.6,27.1,85.7,27,85.8,27.1z M28.5,50.6c0,0,0.1,0.3,0.2-0.2 C28.6,50.3,28.5,50.6,28.5,50.6z M7.1,29.7c-0.3-0.1-0.4-0.2-0.7,0C6.6,29.8,6.8,29.7,7.1,29.7z M9.2,31.6c-0.3,0.1-0.5,0.1-0.5,0.5 c0.2-0.1,0.5-0.2,0.7-0.3C9.3,31.5,9.3,31.7,9.2,31.6z M6.4,30.8c0.2,0,0.3,0.3,0.4,0C6.7,30.7,6.5,30.8,6.4,30.8z" transform="scale(2)"><animateTransform attributeName="transform" dur="2s" keyTimes="0;1" repeatCount="indefinite" type="translate" values="0 0;100 0"/></path></g></svg>
